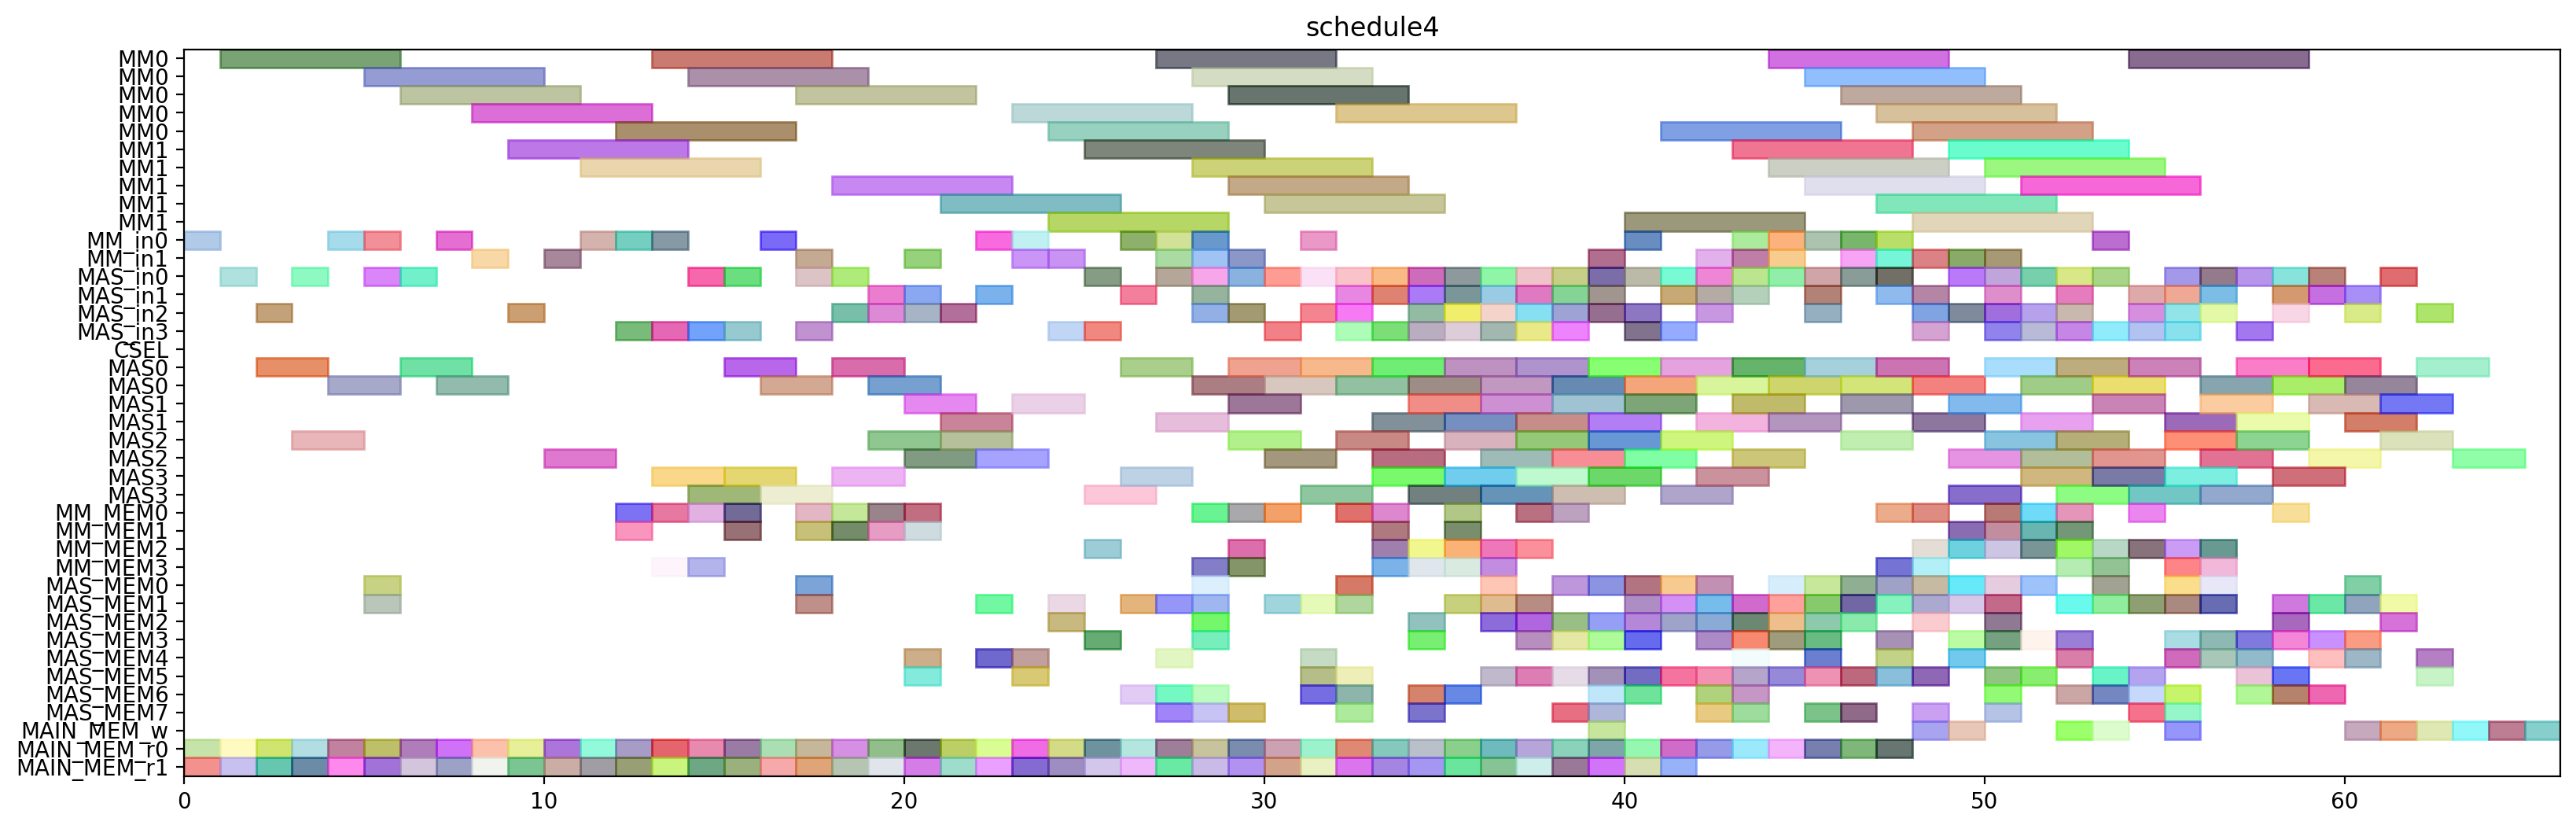

Here is the Python script that generated this plot:
from pyschedule import Scenario, solvers, plotters, alt


def solve():
	horizon = 179
	S = Scenario("schedule4", horizon=horizon)

	# resource
	MM = S.Resources('MM', num=2, size=5)
	MM_in = S.Resources('MM_in', num=2)
	MAS_in = S.Resources('MAS_in', num=4)
	CSEL = S.Resource('CSEL')
	MAS = S.Resources('MAS', num=4, size=2, periods=range(1, horizon))
	MM_MEM = S.Resources('MM_MEM', num=4)
	MAS_MEM = S.Resources('MAS_MEM', num=8)
	MAIN_MEM_w = S.Resource('MAIN_MEM_w', size=1)
	MAIN_MEM_r = S.Resources('MAIN_MEM_r', num=2)

	# result of previous scheduling
	t4_t8_t0_in = S.Task('t4_t8_t0_in', length=1, delay_cost=1)
	S += t4_t8_t0_in >= 0
	t4_t8_t0_in += MM_in[0]

	t4_t8_t0_mem0 = S.Task('t4_t8_t0_mem0', length=1, delay_cost=1)
	S += t4_t8_t0_mem0 >= 0
	t4_t8_t0_mem0 += MAIN_MEM_r[0]

	t4_t8_t0_mem1 = S.Task('t4_t8_t0_mem1', length=1, delay_cost=1)
	S += t4_t8_t0_mem1 >= 0
	t4_t8_t0_mem1 += MAIN_MEM_r[1]

	t4_t50_in = S.Task('t4_t50_in', length=1, delay_cost=1)
	S += t4_t50_in >= 1
	t4_t50_in += MAS_in[0]

	t4_t50_mem0 = S.Task('t4_t50_mem0', length=1, delay_cost=1)
	S += t4_t50_mem0 >= 1
	t4_t50_mem0 += MAIN_MEM_r[0]

	t4_t50_mem1 = S.Task('t4_t50_mem1', length=1, delay_cost=1)
	S += t4_t50_mem1 >= 1
	t4_t50_mem1 += MAIN_MEM_r[1]

	t4_t8_t0 = S.Task('t4_t8_t0', length=5, delay_cost=1)
	S += t4_t8_t0 >= 1
	t4_t8_t0 += MM[0]

	t4_t2_t2_in = S.Task('t4_t2_t2_in', length=1, delay_cost=1)
	S += t4_t2_t2_in >= 2
	t4_t2_t2_in += MAS_in[2]

	t4_t2_t2_mem0 = S.Task('t4_t2_t2_mem0', length=1, delay_cost=1)
	S += t4_t2_t2_mem0 >= 2
	t4_t2_t2_mem0 += MAIN_MEM_r[0]

	t4_t2_t2_mem1 = S.Task('t4_t2_t2_mem1', length=1, delay_cost=1)
	S += t4_t2_t2_mem1 >= 2
	t4_t2_t2_mem1 += MAIN_MEM_r[1]

	t4_t50 = S.Task('t4_t50', length=2, delay_cost=1)
	S += t4_t50 >= 2
	t4_t50 += MAS[0]

	t4_t2_t2 = S.Task('t4_t2_t2', length=2, delay_cost=1)
	S += t4_t2_t2 >= 3
	t4_t2_t2 += MAS[2]

	t4_t51_in = S.Task('t4_t51_in', length=1, delay_cost=1)
	S += t4_t51_in >= 3
	t4_t51_in += MAS_in[0]

	t4_t51_mem0 = S.Task('t4_t51_mem0', length=1, delay_cost=1)
	S += t4_t51_mem0 >= 3
	t4_t51_mem0 += MAIN_MEM_r[0]

	t4_t51_mem1 = S.Task('t4_t51_mem1', length=1, delay_cost=1)
	S += t4_t51_mem1 >= 3
	t4_t51_mem1 += MAIN_MEM_r[1]

	t0_t0_in = S.Task('t0_t0_in', length=1, delay_cost=1)
	S += t0_t0_in >= 4
	t0_t0_in += MM_in[0]

	t0_t0_mem0 = S.Task('t0_t0_mem0', length=1, delay_cost=1)
	S += t0_t0_mem0 >= 4
	t0_t0_mem0 += MAIN_MEM_r[0]

	t0_t0_mem1 = S.Task('t0_t0_mem1', length=1, delay_cost=1)
	S += t0_t0_mem1 >= 4
	t0_t0_mem1 += MAIN_MEM_r[1]

	t4_t51 = S.Task('t4_t51', length=2, delay_cost=1)
	S += t4_t51 >= 4
	t4_t51 += MAS[0]

	t0_t0 = S.Task('t0_t0', length=5, delay_cost=1)
	S += t0_t0 >= 5
	t0_t0 += MM[0]

	t4_t0_t0_in = S.Task('t4_t0_t0_in', length=1, delay_cost=1)
	S += t4_t0_t0_in >= 5
	t4_t0_t0_in += MM_in[0]

	t4_t0_t0_mem0 = S.Task('t4_t0_t0_mem0', length=1, delay_cost=1)
	S += t4_t0_t0_mem0 >= 5
	t4_t0_t0_mem0 += MAIN_MEM_r[0]

	t4_t0_t0_mem1 = S.Task('t4_t0_t0_mem1', length=1, delay_cost=1)
	S += t4_t0_t0_mem1 >= 5
	t4_t0_t0_mem1 += MAIN_MEM_r[1]

	t4_t6_t3_in = S.Task('t4_t6_t3_in', length=1, delay_cost=1)
	S += t4_t6_t3_in >= 5
	t4_t6_t3_in += MAS_in[0]

	t4_t6_t3_mem0 = S.Task('t4_t6_t3_mem0', length=1, delay_cost=1)
	S += t4_t6_t3_mem0 >= 5
	t4_t6_t3_mem0 += MAS_MEM[0]

	t4_t6_t3_mem1 = S.Task('t4_t6_t3_mem1', length=1, delay_cost=1)
	S += t4_t6_t3_mem1 >= 5
	t4_t6_t3_mem1 += MAS_MEM[1]

	t2_t2_in = S.Task('t2_t2_in', length=1, delay_cost=1)
	S += t2_t2_in >= 6
	t2_t2_in += MAS_in[0]

	t2_t2_mem0 = S.Task('t2_t2_mem0', length=1, delay_cost=1)
	S += t2_t2_mem0 >= 6
	t2_t2_mem0 += MAIN_MEM_r[0]

	t2_t2_mem1 = S.Task('t2_t2_mem1', length=1, delay_cost=1)
	S += t2_t2_mem1 >= 6
	t2_t2_mem1 += MAIN_MEM_r[1]

	t4_t0_t0 = S.Task('t4_t0_t0', length=5, delay_cost=1)
	S += t4_t0_t0 >= 6
	t4_t0_t0 += MM[0]

	t4_t6_t3 = S.Task('t4_t6_t3', length=2, delay_cost=1)
	S += t4_t6_t3 >= 6
	t4_t6_t3 += MAS[0]

	t2_t2 = S.Task('t2_t2', length=2, delay_cost=1)
	S += t2_t2 >= 7
	t2_t2 += MAS[0]

	t4_t8_t1_in = S.Task('t4_t8_t1_in', length=1, delay_cost=1)
	S += t4_t8_t1_in >= 7
	t4_t8_t1_in += MM_in[0]

	t4_t8_t1_mem0 = S.Task('t4_t8_t1_mem0', length=1, delay_cost=1)
	S += t4_t8_t1_mem0 >= 7
	t4_t8_t1_mem0 += MAIN_MEM_r[0]

	t4_t8_t1_mem1 = S.Task('t4_t8_t1_mem1', length=1, delay_cost=1)
	S += t4_t8_t1_mem1 >= 7
	t4_t8_t1_mem1 += MAIN_MEM_r[1]

	t4_t0_t1_in = S.Task('t4_t0_t1_in', length=1, delay_cost=1)
	S += t4_t0_t1_in >= 8
	t4_t0_t1_in += MM_in[1]

	t4_t0_t1_mem0 = S.Task('t4_t0_t1_mem0', length=1, delay_cost=1)
	S += t4_t0_t1_mem0 >= 8
	t4_t0_t1_mem0 += MAIN_MEM_r[0]

	t4_t0_t1_mem1 = S.Task('t4_t0_t1_mem1', length=1, delay_cost=1)
	S += t4_t0_t1_mem1 >= 8
	t4_t0_t1_mem1 += MAIN_MEM_r[1]

	t4_t8_t1 = S.Task('t4_t8_t1', length=5, delay_cost=1)
	S += t4_t8_t1 >= 8
	t4_t8_t1 += MM[0]

	t0_t2_in = S.Task('t0_t2_in', length=1, delay_cost=1)
	S += t0_t2_in >= 9
	t0_t2_in += MAS_in[2]

	t0_t2_mem0 = S.Task('t0_t2_mem0', length=1, delay_cost=1)
	S += t0_t2_mem0 >= 9
	t0_t2_mem0 += MAIN_MEM_r[0]

	t0_t2_mem1 = S.Task('t0_t2_mem1', length=1, delay_cost=1)
	S += t0_t2_mem1 >= 9
	t0_t2_mem1 += MAIN_MEM_r[1]

	t4_t0_t1 = S.Task('t4_t0_t1', length=5, delay_cost=1)
	S += t4_t0_t1 >= 9
	t4_t0_t1 += MM[1]

	t0_t2 = S.Task('t0_t2', length=2, delay_cost=1)
	S += t0_t2 >= 10
	t0_t2 += MAS[2]

	t2_t1_in = S.Task('t2_t1_in', length=1, delay_cost=1)
	S += t2_t1_in >= 10
	t2_t1_in += MM_in[1]

	t2_t1_mem0 = S.Task('t2_t1_mem0', length=1, delay_cost=1)
	S += t2_t1_mem0 >= 10
	t2_t1_mem0 += MAIN_MEM_r[0]

	t2_t1_mem1 = S.Task('t2_t1_mem1', length=1, delay_cost=1)
	S += t2_t1_mem1 >= 10
	t2_t1_mem1 += MAIN_MEM_r[1]

	t2_t1 = S.Task('t2_t1', length=5, delay_cost=1)
	S += t2_t1 >= 11
	t2_t1 += MM[1]

	t4_t2_t1_in = S.Task('t4_t2_t1_in', length=1, delay_cost=1)
	S += t4_t2_t1_in >= 11
	t4_t2_t1_in += MM_in[0]

	t4_t2_t1_mem0 = S.Task('t4_t2_t1_mem0', length=1, delay_cost=1)
	S += t4_t2_t1_mem0 >= 11
	t4_t2_t1_mem0 += MAIN_MEM_r[0]

	t4_t2_t1_mem1 = S.Task('t4_t2_t1_mem1', length=1, delay_cost=1)
	S += t4_t2_t1_mem1 >= 11
	t4_t2_t1_mem1 += MAIN_MEM_r[1]

	t0_t1_in = S.Task('t0_t1_in', length=1, delay_cost=1)
	S += t0_t1_in >= 12
	t0_t1_in += MM_in[0]

	t0_t1_mem0 = S.Task('t0_t1_mem0', length=1, delay_cost=1)
	S += t0_t1_mem0 >= 12
	t0_t1_mem0 += MAIN_MEM_r[0]

	t0_t1_mem1 = S.Task('t0_t1_mem1', length=1, delay_cost=1)
	S += t0_t1_mem1 >= 12
	t0_t1_mem1 += MAIN_MEM_r[1]

	t4_t2_t1 = S.Task('t4_t2_t1', length=5, delay_cost=1)
	S += t4_t2_t1 >= 12
	t4_t2_t1 += MM[0]

	t4_t80_in = S.Task('t4_t80_in', length=1, delay_cost=1)
	S += t4_t80_in >= 12
	t4_t80_in += MAS_in[3]

	t4_t80_mem0 = S.Task('t4_t80_mem0', length=1, delay_cost=1)
	S += t4_t80_mem0 >= 12
	t4_t80_mem0 += MM_MEM[0]

	t4_t80_mem1 = S.Task('t4_t80_mem1', length=1, delay_cost=1)
	S += t4_t80_mem1 >= 12
	t4_t80_mem1 += MM_MEM[1]

	t0_t1 = S.Task('t0_t1', length=5, delay_cost=1)
	S += t0_t1 >= 13
	t0_t1 += MM[0]

	t4_t00_in = S.Task('t4_t00_in', length=1, delay_cost=1)
	S += t4_t00_in >= 13
	t4_t00_in += MAS_in[3]

	t4_t00_mem0 = S.Task('t4_t00_mem0', length=1, delay_cost=1)
	S += t4_t00_mem0 >= 13
	t4_t00_mem0 += MM_MEM[0]

	t4_t00_mem1 = S.Task('t4_t00_mem1', length=1, delay_cost=1)
	S += t4_t00_mem1 >= 13
	t4_t00_mem1 += MM_MEM[3]

	t4_t2_t0_in = S.Task('t4_t2_t0_in', length=1, delay_cost=1)
	S += t4_t2_t0_in >= 13
	t4_t2_t0_in += MM_in[0]

	t4_t2_t0_mem0 = S.Task('t4_t2_t0_mem0', length=1, delay_cost=1)
	S += t4_t2_t0_mem0 >= 13
	t4_t2_t0_mem0 += MAIN_MEM_r[0]

	t4_t2_t0_mem1 = S.Task('t4_t2_t0_mem1', length=1, delay_cost=1)
	S += t4_t2_t0_mem1 >= 13
	t4_t2_t0_mem1 += MAIN_MEM_r[1]

	t4_t80 = S.Task('t4_t80', length=2, delay_cost=1)
	S += t4_t80 >= 13
	t4_t80 += MAS[3]

	t1_t3_in = S.Task('t1_t3_in', length=1, delay_cost=1)
	S += t1_t3_in >= 14
	t1_t3_in += MAS_in[0]

	t1_t3_mem0 = S.Task('t1_t3_mem0', length=1, delay_cost=1)
	S += t1_t3_mem0 >= 14
	t1_t3_mem0 += MAIN_MEM_r[0]

	t1_t3_mem1 = S.Task('t1_t3_mem1', length=1, delay_cost=1)
	S += t1_t3_mem1 >= 14
	t1_t3_mem1 += MAIN_MEM_r[1]

	t4_t00 = S.Task('t4_t00', length=2, delay_cost=1)
	S += t4_t00 >= 14
	t4_t00 += MAS[3]

	t4_t0_t5_in = S.Task('t4_t0_t5_in', length=1, delay_cost=1)
	S += t4_t0_t5_in >= 14
	t4_t0_t5_in += MAS_in[3]

	t4_t0_t5_mem0 = S.Task('t4_t0_t5_mem0', length=1, delay_cost=1)
	S += t4_t0_t5_mem0 >= 14
	t4_t0_t5_mem0 += MM_MEM[0]

	t4_t0_t5_mem1 = S.Task('t4_t0_t5_mem1', length=1, delay_cost=1)
	S += t4_t0_t5_mem1 >= 14
	t4_t0_t5_mem1 += MM_MEM[3]

	t4_t2_t0 = S.Task('t4_t2_t0', length=5, delay_cost=1)
	S += t4_t2_t0 >= 14
	t4_t2_t0 += MM[0]

	t1_t3 = S.Task('t1_t3', length=2, delay_cost=1)
	S += t1_t3 >= 15
	t1_t3 += MAS[0]

	t2_t3_in = S.Task('t2_t3_in', length=1, delay_cost=1)
	S += t2_t3_in >= 15
	t2_t3_in += MAS_in[0]

	t2_t3_mem0 = S.Task('t2_t3_mem0', length=1, delay_cost=1)
	S += t2_t3_mem0 >= 15
	t2_t3_mem0 += MAIN_MEM_r[0]

	t2_t3_mem1 = S.Task('t2_t3_mem1', length=1, delay_cost=1)
	S += t2_t3_mem1 >= 15
	t2_t3_mem1 += MAIN_MEM_r[1]

	t4_t0_t5 = S.Task('t4_t0_t5', length=2, delay_cost=1)
	S += t4_t0_t5 >= 15
	t4_t0_t5 += MAS[3]

	t4_t8_t5_in = S.Task('t4_t8_t5_in', length=1, delay_cost=1)
	S += t4_t8_t5_in >= 15
	t4_t8_t5_in += MAS_in[3]

	t4_t8_t5_mem0 = S.Task('t4_t8_t5_mem0', length=1, delay_cost=1)
	S += t4_t8_t5_mem0 >= 15
	t4_t8_t5_mem0 += MM_MEM[0]

	t4_t8_t5_mem1 = S.Task('t4_t8_t5_mem1', length=1, delay_cost=1)
	S += t4_t8_t5_mem1 >= 15
	t4_t8_t5_mem1 += MM_MEM[1]

	t2_t3 = S.Task('t2_t3', length=2, delay_cost=1)
	S += t2_t3 >= 16
	t2_t3 += MAS[0]

	t4_t1_t0_in = S.Task('t4_t1_t0_in', length=1, delay_cost=1)
	S += t4_t1_t0_in >= 16
	t4_t1_t0_in += MM_in[0]

	t4_t1_t0_mem0 = S.Task('t4_t1_t0_mem0', length=1, delay_cost=1)
	S += t4_t1_t0_mem0 >= 16
	t4_t1_t0_mem0 += MAIN_MEM_r[0]

	t4_t1_t0_mem1 = S.Task('t4_t1_t0_mem1', length=1, delay_cost=1)
	S += t4_t1_t0_mem1 >= 16
	t4_t1_t0_mem1 += MAIN_MEM_r[1]

	t4_t8_t5 = S.Task('t4_t8_t5', length=2, delay_cost=1)
	S += t4_t8_t5 >= 16
	t4_t8_t5 += MAS[3]

	t00_in = S.Task('t00_in', length=1, delay_cost=1)
	S += t00_in >= 17
	t00_in += MAS_in[3]

	t00_mem0 = S.Task('t00_mem0', length=1, delay_cost=1)
	S += t00_mem0 >= 17
	t00_mem0 += MM_MEM[0]

	t00_mem1 = S.Task('t00_mem1', length=1, delay_cost=1)
	S += t00_mem1 >= 17
	t00_mem1 += MM_MEM[1]

	t2_t4_in = S.Task('t2_t4_in', length=1, delay_cost=1)
	S += t2_t4_in >= 17
	t2_t4_in += MM_in[1]

	t2_t4_mem0 = S.Task('t2_t4_mem0', length=1, delay_cost=1)
	S += t2_t4_mem0 >= 17
	t2_t4_mem0 += MAS_MEM[0]

	t2_t4_mem1 = S.Task('t2_t4_mem1', length=1, delay_cost=1)
	S += t2_t4_mem1 >= 17
	t2_t4_mem1 += MAS_MEM[1]

	t4_t0_t3_in = S.Task('t4_t0_t3_in', length=1, delay_cost=1)
	S += t4_t0_t3_in >= 17
	t4_t0_t3_in += MAS_in[0]

	t4_t0_t3_mem0 = S.Task('t4_t0_t3_mem0', length=1, delay_cost=1)
	S += t4_t0_t3_mem0 >= 17
	t4_t0_t3_mem0 += MAIN_MEM_r[0]

	t4_t0_t3_mem1 = S.Task('t4_t0_t3_mem1', length=1, delay_cost=1)
	S += t4_t0_t3_mem1 >= 17
	t4_t0_t3_mem1 += MAIN_MEM_r[1]

	t4_t1_t0 = S.Task('t4_t1_t0', length=5, delay_cost=1)
	S += t4_t1_t0 >= 17
	t4_t1_t0 += MM[0]

	t00 = S.Task('t00', length=2, delay_cost=1)
	S += t00 >= 18
	t00 += MAS[3]

	t0_t3_in = S.Task('t0_t3_in', length=1, delay_cost=1)
	S += t0_t3_in >= 18
	t0_t3_in += MAS_in[2]

	t0_t3_mem0 = S.Task('t0_t3_mem0', length=1, delay_cost=1)
	S += t0_t3_mem0 >= 18
	t0_t3_mem0 += MAIN_MEM_r[0]

	t0_t3_mem1 = S.Task('t0_t3_mem1', length=1, delay_cost=1)
	S += t0_t3_mem1 >= 18
	t0_t3_mem1 += MAIN_MEM_r[1]

	t2_t4 = S.Task('t2_t4', length=5, delay_cost=1)
	S += t2_t4 >= 18
	t2_t4 += MM[1]

	t4_t0_t3 = S.Task('t4_t0_t3', length=2, delay_cost=1)
	S += t4_t0_t3 >= 18
	t4_t0_t3 += MAS[0]

	t4_t2_t5_in = S.Task('t4_t2_t5_in', length=1, delay_cost=1)
	S += t4_t2_t5_in >= 18
	t4_t2_t5_in += MAS_in[0]

	t4_t2_t5_mem0 = S.Task('t4_t2_t5_mem0', length=1, delay_cost=1)
	S += t4_t2_t5_mem0 >= 18
	t4_t2_t5_mem0 += MM_MEM[0]

	t4_t2_t5_mem1 = S.Task('t4_t2_t5_mem1', length=1, delay_cost=1)
	S += t4_t2_t5_mem1 >= 18
	t4_t2_t5_mem1 += MM_MEM[1]

	t0_t3 = S.Task('t0_t3', length=2, delay_cost=1)
	S += t0_t3 >= 19
	t0_t3 += MAS[2]

	t0_t5_in = S.Task('t0_t5_in', length=1, delay_cost=1)
	S += t0_t5_in >= 19
	t0_t5_in += MAS_in[1]

	t0_t5_mem0 = S.Task('t0_t5_mem0', length=1, delay_cost=1)
	S += t0_t5_mem0 >= 19
	t0_t5_mem0 += MM_MEM[0]

	t0_t5_mem1 = S.Task('t0_t5_mem1', length=1, delay_cost=1)
	S += t0_t5_mem1 >= 19
	t0_t5_mem1 += MM_MEM[1]

	t4_t1_t3_in = S.Task('t4_t1_t3_in', length=1, delay_cost=1)
	S += t4_t1_t3_in >= 19
	t4_t1_t3_in += MAS_in[2]

	t4_t1_t3_mem0 = S.Task('t4_t1_t3_mem0', length=1, delay_cost=1)
	S += t4_t1_t3_mem0 >= 19
	t4_t1_t3_mem0 += MAIN_MEM_r[0]

	t4_t1_t3_mem1 = S.Task('t4_t1_t3_mem1', length=1, delay_cost=1)
	S += t4_t1_t3_mem1 >= 19
	t4_t1_t3_mem1 += MAIN_MEM_r[1]

	t4_t2_t5 = S.Task('t4_t2_t5', length=2, delay_cost=1)
	S += t4_t2_t5 >= 19
	t4_t2_t5 += MAS[0]

	t0_t4_in = S.Task('t0_t4_in', length=1, delay_cost=1)
	S += t0_t4_in >= 20
	t0_t4_in += MM_in[1]

	t0_t4_mem0 = S.Task('t0_t4_mem0', length=1, delay_cost=1)
	S += t0_t4_mem0 >= 20
	t0_t4_mem0 += MAS_MEM[4]

	t0_t4_mem1 = S.Task('t0_t4_mem1', length=1, delay_cost=1)
	S += t0_t4_mem1 >= 20
	t0_t4_mem1 += MAS_MEM[5]

	t0_t5 = S.Task('t0_t5', length=2, delay_cost=1)
	S += t0_t5 >= 20
	t0_t5 += MAS[1]

	t1_t2_in = S.Task('t1_t2_in', length=1, delay_cost=1)
	S += t1_t2_in >= 20
	t1_t2_in += MAS_in[2]

	t1_t2_mem0 = S.Task('t1_t2_mem0', length=1, delay_cost=1)
	S += t1_t2_mem0 >= 20
	t1_t2_mem0 += MAIN_MEM_r[0]

	t1_t2_mem1 = S.Task('t1_t2_mem1', length=1, delay_cost=1)
	S += t1_t2_mem1 >= 20
	t1_t2_mem1 += MAIN_MEM_r[1]

	t4_t1_t3 = S.Task('t4_t1_t3', length=2, delay_cost=1)
	S += t4_t1_t3 >= 20
	t4_t1_t3 += MAS[2]

	t4_t20_in = S.Task('t4_t20_in', length=1, delay_cost=1)
	S += t4_t20_in >= 20
	t4_t20_in += MAS_in[1]

	t4_t20_mem0 = S.Task('t4_t20_mem0', length=1, delay_cost=1)
	S += t4_t20_mem0 >= 20
	t4_t20_mem0 += MM_MEM[0]

	t4_t20_mem1 = S.Task('t4_t20_mem1', length=1, delay_cost=1)
	S += t4_t20_mem1 >= 20
	t4_t20_mem1 += MM_MEM[1]

	t0_t4 = S.Task('t0_t4', length=5, delay_cost=1)
	S += t0_t4 >= 21
	t0_t4 += MM[1]

	t1_t2 = S.Task('t1_t2', length=2, delay_cost=1)
	S += t1_t2 >= 21
	t1_t2 += MAS[2]

	t4_t1_t2_in = S.Task('t4_t1_t2_in', length=1, delay_cost=1)
	S += t4_t1_t2_in >= 21
	t4_t1_t2_in += MAS_in[2]

	t4_t1_t2_mem0 = S.Task('t4_t1_t2_mem0', length=1, delay_cost=1)
	S += t4_t1_t2_mem0 >= 21
	t4_t1_t2_mem0 += MAIN_MEM_r[0]

	t4_t1_t2_mem1 = S.Task('t4_t1_t2_mem1', length=1, delay_cost=1)
	S += t4_t1_t2_mem1 >= 21
	t4_t1_t2_mem1 += MAIN_MEM_r[1]

	t4_t20 = S.Task('t4_t20', length=2, delay_cost=1)
	S += t4_t20 >= 21
	t4_t20 += MAS[1]

	t1_t4_in = S.Task('t1_t4_in', length=1, delay_cost=1)
	S += t1_t4_in >= 22
	t1_t4_in += MM_in[0]

	t1_t4_mem0 = S.Task('t1_t4_mem0', length=1, delay_cost=1)
	S += t1_t4_mem0 >= 22
	t1_t4_mem0 += MAS_MEM[4]

	t1_t4_mem1 = S.Task('t1_t4_mem1', length=1, delay_cost=1)
	S += t1_t4_mem1 >= 22
	t1_t4_mem1 += MAS_MEM[1]

	t4_t0_t2_in = S.Task('t4_t0_t2_in', length=1, delay_cost=1)
	S += t4_t0_t2_in >= 22
	t4_t0_t2_in += MAS_in[1]

	t4_t0_t2_mem0 = S.Task('t4_t0_t2_mem0', length=1, delay_cost=1)
	S += t4_t0_t2_mem0 >= 22
	t4_t0_t2_mem0 += MAIN_MEM_r[0]

	t4_t0_t2_mem1 = S.Task('t4_t0_t2_mem1', length=1, delay_cost=1)
	S += t4_t0_t2_mem1 >= 22
	t4_t0_t2_mem1 += MAIN_MEM_r[1]

	t4_t1_t2 = S.Task('t4_t1_t2', length=2, delay_cost=1)
	S += t4_t1_t2 >= 22
	t4_t1_t2 += MAS[2]

	t1_t4 = S.Task('t1_t4', length=5, delay_cost=1)
	S += t1_t4 >= 23
	t1_t4 += MM[0]

	t4_t0_t2 = S.Task('t4_t0_t2', length=2, delay_cost=1)
	S += t4_t0_t2 >= 23
	t4_t0_t2 += MAS[1]

	t4_t1_t1_in = S.Task('t4_t1_t1_in', length=1, delay_cost=1)
	S += t4_t1_t1_in >= 23
	t4_t1_t1_in += MM_in[1]

	t4_t1_t1_mem0 = S.Task('t4_t1_t1_mem0', length=1, delay_cost=1)
	S += t4_t1_t1_mem0 >= 23
	t4_t1_t1_mem0 += MAIN_MEM_r[0]

	t4_t1_t1_mem1 = S.Task('t4_t1_t1_mem1', length=1, delay_cost=1)
	S += t4_t1_t1_mem1 >= 23
	t4_t1_t1_mem1 += MAIN_MEM_r[1]

	t4_t1_t4_in = S.Task('t4_t1_t4_in', length=1, delay_cost=1)
	S += t4_t1_t4_in >= 23
	t4_t1_t4_in += MM_in[0]

	t4_t1_t4_mem0 = S.Task('t4_t1_t4_mem0', length=1, delay_cost=1)
	S += t4_t1_t4_mem0 >= 23
	t4_t1_t4_mem0 += MAS_MEM[4]

	t4_t1_t4_mem1 = S.Task('t4_t1_t4_mem1', length=1, delay_cost=1)
	S += t4_t1_t4_mem1 >= 23
	t4_t1_t4_mem1 += MAS_MEM[5]

	t4_t0_t4_in = S.Task('t4_t0_t4_in', length=1, delay_cost=1)
	S += t4_t0_t4_in >= 24
	t4_t0_t4_in += MM_in[1]

	t4_t0_t4_mem0 = S.Task('t4_t0_t4_mem0', length=1, delay_cost=1)
	S += t4_t0_t4_mem0 >= 24
	t4_t0_t4_mem0 += MAS_MEM[2]

	t4_t0_t4_mem1 = S.Task('t4_t0_t4_mem1', length=1, delay_cost=1)
	S += t4_t0_t4_mem1 >= 24
	t4_t0_t4_mem1 += MAS_MEM[1]

	t4_t1_t1 = S.Task('t4_t1_t1', length=5, delay_cost=1)
	S += t4_t1_t1 >= 24
	t4_t1_t1 += MM[1]

	t4_t1_t4 = S.Task('t4_t1_t4', length=5, delay_cost=1)
	S += t4_t1_t4 >= 24
	t4_t1_t4 += MM[0]

	t4_t40_in = S.Task('t4_t40_in', length=1, delay_cost=1)
	S += t4_t40_in >= 24
	t4_t40_in += MAS_in[3]

	t4_t40_mem0 = S.Task('t4_t40_mem0', length=1, delay_cost=1)
	S += t4_t40_mem0 >= 24
	t4_t40_mem0 += MAIN_MEM_r[0]

	t4_t40_mem1 = S.Task('t4_t40_mem1', length=1, delay_cost=1)
	S += t4_t40_mem1 >= 24
	t4_t40_mem1 += MAIN_MEM_r[1]

	t01_in = S.Task('t01_in', length=1, delay_cost=1)
	S += t01_in >= 25
	t01_in += MAS_in[0]

	t01_mem0 = S.Task('t01_mem0', length=1, delay_cost=1)
	S += t01_mem0 >= 25
	t01_mem0 += MM_MEM[2]

	t01_mem1 = S.Task('t01_mem1', length=1, delay_cost=1)
	S += t01_mem1 >= 25
	t01_mem1 += MAS_MEM[3]

	t4_t0_t4 = S.Task('t4_t0_t4', length=5, delay_cost=1)
	S += t4_t0_t4 >= 25
	t4_t0_t4 += MM[1]

	t4_t2_t3_in = S.Task('t4_t2_t3_in', length=1, delay_cost=1)
	S += t4_t2_t3_in >= 25
	t4_t2_t3_in += MAS_in[3]

	t4_t2_t3_mem0 = S.Task('t4_t2_t3_mem0', length=1, delay_cost=1)
	S += t4_t2_t3_mem0 >= 25
	t4_t2_t3_mem0 += MAIN_MEM_r[0]

	t4_t2_t3_mem1 = S.Task('t4_t2_t3_mem1', length=1, delay_cost=1)
	S += t4_t2_t3_mem1 >= 25
	t4_t2_t3_mem1 += MAIN_MEM_r[1]

	t4_t40 = S.Task('t4_t40', length=2, delay_cost=1)
	S += t4_t40 >= 25
	t4_t40 += MAS[3]

	t01 = S.Task('t01', length=2, delay_cost=1)
	S += t01 >= 26
	t01 += MAS[0]

	t4_t2_t3 = S.Task('t4_t2_t3', length=2, delay_cost=1)
	S += t4_t2_t3 >= 26
	t4_t2_t3 += MAS[3]

	t4_t41_in = S.Task('t4_t41_in', length=1, delay_cost=1)
	S += t4_t41_in >= 26
	t4_t41_in += MAS_in[1]

	t4_t41_mem0 = S.Task('t4_t41_mem0', length=1, delay_cost=1)
	S += t4_t41_mem0 >= 26
	t4_t41_mem0 += MAIN_MEM_r[0]

	t4_t41_mem1 = S.Task('t4_t41_mem1', length=1, delay_cost=1)
	S += t4_t41_mem1 >= 26
	t4_t41_mem1 += MAIN_MEM_r[1]

	t4_t6_t0_in = S.Task('t4_t6_t0_in', length=1, delay_cost=1)
	S += t4_t6_t0_in >= 26
	t4_t6_t0_in += MM_in[0]

	t4_t6_t0_mem0 = S.Task('t4_t6_t0_mem0', length=1, delay_cost=1)
	S += t4_t6_t0_mem0 >= 26
	t4_t6_t0_mem0 += MAS_MEM[6]

	t4_t6_t0_mem1 = S.Task('t4_t6_t0_mem1', length=1, delay_cost=1)
	S += t4_t6_t0_mem1 >= 26
	t4_t6_t0_mem1 += MAS_MEM[1]

	t1_t1_in = S.Task('t1_t1_in', length=1, delay_cost=1)
	S += t1_t1_in >= 27
	t1_t1_in += MM_in[1]

	t1_t1_mem0 = S.Task('t1_t1_mem0', length=1, delay_cost=1)
	S += t1_t1_mem0 >= 27
	t1_t1_mem0 += MAIN_MEM_r[0]

	t1_t1_mem1 = S.Task('t1_t1_mem1', length=1, delay_cost=1)
	S += t1_t1_mem1 >= 27
	t1_t1_mem1 += MAIN_MEM_r[1]

	t30_in = S.Task('t30_in', length=1, delay_cost=1)
	S += t30_in >= 27
	t30_in += MAS_in[0]

	t30_mem0 = S.Task('t30_mem0', length=1, delay_cost=1)
	S += t30_mem0 >= 27
	t30_mem0 += MAS_MEM[6]

	t30_mem1 = S.Task('t30_mem1', length=1, delay_cost=1)
	S += t30_mem1 >= 27
	t30_mem1 += MAS_MEM[1]

	t4_t2_t4_in = S.Task('t4_t2_t4_in', length=1, delay_cost=1)
	S += t4_t2_t4_in >= 27
	t4_t2_t4_in += MM_in[0]

	t4_t2_t4_mem0 = S.Task('t4_t2_t4_mem0', length=1, delay_cost=1)
	S += t4_t2_t4_mem0 >= 27
	t4_t2_t4_mem0 += MAS_MEM[4]

	t4_t2_t4_mem1 = S.Task('t4_t2_t4_mem1', length=1, delay_cost=1)
	S += t4_t2_t4_mem1 >= 27
	t4_t2_t4_mem1 += MAS_MEM[7]

	t4_t41 = S.Task('t4_t41', length=2, delay_cost=1)
	S += t4_t41 >= 27
	t4_t41 += MAS[1]

	t4_t6_t0 = S.Task('t4_t6_t0', length=5, delay_cost=1)
	S += t4_t6_t0 >= 27
	t4_t6_t0 += MM[0]

	t1_t0_in = S.Task('t1_t0_in', length=1, delay_cost=1)
	S += t1_t0_in >= 28
	t1_t0_in += MM_in[1]

	t1_t0_mem0 = S.Task('t1_t0_mem0', length=1, delay_cost=1)
	S += t1_t0_mem0 >= 28
	t1_t0_mem0 += MAIN_MEM_r[0]

	t1_t0_mem1 = S.Task('t1_t0_mem1', length=1, delay_cost=1)
	S += t1_t0_mem1 >= 28
	t1_t0_mem1 += MAIN_MEM_r[1]

	t1_t1 = S.Task('t1_t1', length=5, delay_cost=1)
	S += t1_t1 >= 28
	t1_t1 += MM[1]

	t30 = S.Task('t30', length=2, delay_cost=1)
	S += t30 >= 28
	t30 += MAS[0]

	t31_in = S.Task('t31_in', length=1, delay_cost=1)
	S += t31_in >= 28
	t31_in += MAS_in[1]

	t31_mem0 = S.Task('t31_mem0', length=1, delay_cost=1)
	S += t31_mem0 >= 28
	t31_mem0 += MAS_MEM[0]

	t31_mem1 = S.Task('t31_mem1', length=1, delay_cost=1)
	S += t31_mem1 >= 28
	t31_mem1 += MAS_MEM[7]

	t4_t1_t5_in = S.Task('t4_t1_t5_in', length=1, delay_cost=1)
	S += t4_t1_t5_in >= 28
	t4_t1_t5_in += MAS_in[0]

	t4_t1_t5_mem0 = S.Task('t4_t1_t5_mem0', length=1, delay_cost=1)
	S += t4_t1_t5_mem0 >= 28
	t4_t1_t5_mem0 += MM_MEM[0]

	t4_t1_t5_mem1 = S.Task('t4_t1_t5_mem1', length=1, delay_cost=1)
	S += t4_t1_t5_mem1 >= 28
	t4_t1_t5_mem1 += MM_MEM[3]

	t4_t2_t4 = S.Task('t4_t2_t4', length=5, delay_cost=1)
	S += t4_t2_t4 >= 28
	t4_t2_t4 += MM[0]

	t4_t6_t1_in = S.Task('t4_t6_t1_in', length=1, delay_cost=1)
	S += t4_t6_t1_in >= 28
	t4_t6_t1_in += MM_in[0]

	t4_t6_t1_mem0 = S.Task('t4_t6_t1_mem0', length=1, delay_cost=1)
	S += t4_t6_t1_mem0 >= 28
	t4_t6_t1_mem0 += MAS_MEM[2]

	t4_t6_t1_mem1 = S.Task('t4_t6_t1_mem1', length=1, delay_cost=1)
	S += t4_t6_t1_mem1 >= 28
	t4_t6_t1_mem1 += MAS_MEM[1]

	t4_t6_t2_in = S.Task('t4_t6_t2_in', length=1, delay_cost=1)
	S += t4_t6_t2_in >= 28
	t4_t6_t2_in += MAS_in[2]

	t4_t6_t2_mem0 = S.Task('t4_t6_t2_mem0', length=1, delay_cost=1)
	S += t4_t6_t2_mem0 >= 28
	t4_t6_t2_mem0 += MAS_MEM[6]

	t4_t6_t2_mem1 = S.Task('t4_t6_t2_mem1', length=1, delay_cost=1)
	S += t4_t6_t2_mem1 >= 28
	t4_t6_t2_mem1 += MAS_MEM[3]

	t1_t0 = S.Task('t1_t0', length=5, delay_cost=1)
	S += t1_t0 >= 29
	t1_t0 += MM[1]

	t2_t0_in = S.Task('t2_t0_in', length=1, delay_cost=1)
	S += t2_t0_in >= 29
	t2_t0_in += MM_in[1]

	t2_t0_mem0 = S.Task('t2_t0_mem0', length=1, delay_cost=1)
	S += t2_t0_mem0 >= 29
	t2_t0_mem0 += MAIN_MEM_r[0]

	t2_t0_mem1 = S.Task('t2_t0_mem1', length=1, delay_cost=1)
	S += t2_t0_mem1 >= 29
	t2_t0_mem1 += MAIN_MEM_r[1]

	t31 = S.Task('t31', length=2, delay_cost=1)
	S += t31 >= 29
	t31 += MAS[1]

	t4_t01_in = S.Task('t4_t01_in', length=1, delay_cost=1)
	S += t4_t01_in >= 29
	t4_t01_in += MAS_in[0]

	t4_t01_mem0 = S.Task('t4_t01_mem0', length=1, delay_cost=1)
	S += t4_t01_mem0 >= 29
	t4_t01_mem0 += MM_MEM[2]

	t4_t01_mem1 = S.Task('t4_t01_mem1', length=1, delay_cost=1)
	S += t4_t01_mem1 >= 29
	t4_t01_mem1 += MAS_MEM[7]

	t4_t10_in = S.Task('t4_t10_in', length=1, delay_cost=1)
	S += t4_t10_in >= 29
	t4_t10_in += MAS_in[2]

	t4_t10_mem0 = S.Task('t4_t10_mem0', length=1, delay_cost=1)
	S += t4_t10_mem0 >= 29
	t4_t10_mem0 += MM_MEM[0]

	t4_t10_mem1 = S.Task('t4_t10_mem1', length=1, delay_cost=1)
	S += t4_t10_mem1 >= 29
	t4_t10_mem1 += MM_MEM[3]

	t4_t1_t5 = S.Task('t4_t1_t5', length=2, delay_cost=1)
	S += t4_t1_t5 >= 29
	t4_t1_t5 += MAS[0]

	t4_t6_t1 = S.Task('t4_t6_t1', length=5, delay_cost=1)
	S += t4_t6_t1 >= 29
	t4_t6_t1 += MM[0]

	t4_t6_t2 = S.Task('t4_t6_t2', length=2, delay_cost=1)
	S += t4_t6_t2 >= 29
	t4_t6_t2 += MAS[2]

	t2_t0 = S.Task('t2_t0', length=5, delay_cost=1)
	S += t2_t0 >= 30
	t2_t0 += MM[1]

	t4_t01 = S.Task('t4_t01', length=2, delay_cost=1)
	S += t4_t01 >= 30
	t4_t01 += MAS[0]

	t4_t10 = S.Task('t4_t10', length=2, delay_cost=1)
	S += t4_t10 >= 30
	t4_t10 += MAS[2]

	t4_t11_in = S.Task('t4_t11_in', length=1, delay_cost=1)
	S += t4_t11_in >= 30
	t4_t11_in += MAS_in[3]

	t4_t11_mem0 = S.Task('t4_t11_mem0', length=1, delay_cost=1)
	S += t4_t11_mem0 >= 30
	t4_t11_mem0 += MM_MEM[0]

	t4_t11_mem1 = S.Task('t4_t11_mem1', length=1, delay_cost=1)
	S += t4_t11_mem1 >= 30
	t4_t11_mem1 += MAS_MEM[1]

	t71_in = S.Task('t71_in', length=1, delay_cost=1)
	S += t71_in >= 30
	t71_in += MAS_in[0]

	t71_mem0 = S.Task('t71_mem0', length=1, delay_cost=1)
	S += t71_mem0 >= 30
	t71_mem0 += MAIN_MEM_r[0]

	t71_mem1 = S.Task('t71_mem1', length=1, delay_cost=1)
	S += t71_mem1 >= 30
	t71_mem1 += MAIN_MEM_r[1]

	t100_in = S.Task('t100_in', length=1, delay_cost=1)
	S += t100_in >= 31
	t100_in += MAS_in[2]

	t100_mem0 = S.Task('t100_mem0', length=1, delay_cost=1)
	S += t100_mem0 >= 31
	t100_mem0 += MAIN_MEM_r[0]

	t100_mem1 = S.Task('t100_mem1', length=1, delay_cost=1)
	S += t100_mem1 >= 31
	t100_mem1 += MAIN_MEM_r[1]

	t4_t11 = S.Task('t4_t11', length=2, delay_cost=1)
	S += t4_t11 >= 31
	t4_t11 += MAS[3]

	t4_t6_t4_in = S.Task('t4_t6_t4_in', length=1, delay_cost=1)
	S += t4_t6_t4_in >= 31
	t4_t6_t4_in += MM_in[0]

	t4_t6_t4_mem0 = S.Task('t4_t6_t4_mem0', length=1, delay_cost=1)
	S += t4_t6_t4_mem0 >= 31
	t4_t6_t4_mem0 += MAS_MEM[4]

	t4_t6_t4_mem1 = S.Task('t4_t6_t4_mem1', length=1, delay_cost=1)
	S += t4_t6_t4_mem1 >= 31
	t4_t6_t4_mem1 += MAS_MEM[1]

	t4_t70_in = S.Task('t4_t70_in', length=1, delay_cost=1)
	S += t4_t70_in >= 31
	t4_t70_in += MAS_in[0]

	t4_t70_mem0 = S.Task('t4_t70_mem0', length=1, delay_cost=1)
	S += t4_t70_mem0 >= 31
	t4_t70_mem0 += MAS_MEM[6]

	t4_t70_mem1 = S.Task('t4_t70_mem1', length=1, delay_cost=1)
	S += t4_t70_mem1 >= 31
	t4_t70_mem1 += MAS_MEM[5]

	t71 = S.Task('t71', length=2, delay_cost=1)
	S += t71 >= 31
	t71 += MAS[0]

	t100 = S.Task('t100', length=2, delay_cost=1)
	S += t100 >= 32
	t100 += MAS[2]

	t420_in = S.Task('t420_in', length=1, delay_cost=1)
	S += t420_in >= 32
	t420_in += MAS_in[2]

	t420_mem0 = S.Task('t420_mem0', length=1, delay_cost=1)
	S += t420_mem0 >= 32
	t420_mem0 += MAS_MEM[6]

	t420_mem1 = S.Task('t420_mem1', length=1, delay_cost=1)
	S += t420_mem1 >= 32
	t420_mem1 += MAS_MEM[5]

	t4_t21_in = S.Task('t4_t21_in', length=1, delay_cost=1)
	S += t4_t21_in >= 32
	t4_t21_in += MAS_in[3]

	t4_t21_mem0 = S.Task('t4_t21_mem0', length=1, delay_cost=1)
	S += t4_t21_mem0 >= 32
	t4_t21_mem0 += MM_MEM[0]

	t4_t21_mem1 = S.Task('t4_t21_mem1', length=1, delay_cost=1)
	S += t4_t21_mem1 >= 32
	t4_t21_mem1 += MAS_MEM[1]

	t4_t6_t4 = S.Task('t4_t6_t4', length=5, delay_cost=1)
	S += t4_t6_t4 >= 32
	t4_t6_t4 += MM[0]

	t4_t70 = S.Task('t4_t70', length=2, delay_cost=1)
	S += t4_t70 >= 32
	t4_t70 += MAS[0]

	t4_t71_in = S.Task('t4_t71_in', length=1, delay_cost=1)
	S += t4_t71_in >= 32
	t4_t71_in += MAS_in[1]

	t4_t71_mem0 = S.Task('t4_t71_mem0', length=1, delay_cost=1)
	S += t4_t71_mem0 >= 32
	t4_t71_mem0 += MAS_MEM[0]

	t4_t71_mem1 = S.Task('t4_t71_mem1', length=1, delay_cost=1)
	S += t4_t71_mem1 >= 32
	t4_t71_mem1 += MAS_MEM[7]

	t4_t8_t3_in = S.Task('t4_t8_t3_in', length=1, delay_cost=1)
	S += t4_t8_t3_in >= 32
	t4_t8_t3_in += MAS_in[0]

	t4_t8_t3_mem0 = S.Task('t4_t8_t3_mem0', length=1, delay_cost=1)
	S += t4_t8_t3_mem0 >= 32
	t4_t8_t3_mem0 += MAIN_MEM_r[0]

	t4_t8_t3_mem1 = S.Task('t4_t8_t3_mem1', length=1, delay_cost=1)
	S += t4_t8_t3_mem1 >= 32
	t4_t8_t3_mem1 += MAIN_MEM_r[1]

	t10_in = S.Task('t10_in', length=1, delay_cost=1)
	S += t10_in >= 33
	t10_in += MAS_in[1]

	t10_mem0 = S.Task('t10_mem0', length=1, delay_cost=1)
	S += t10_mem0 >= 33
	t10_mem0 += MM_MEM[2]

	t10_mem1 = S.Task('t10_mem1', length=1, delay_cost=1)
	S += t10_mem1 >= 33
	t10_mem1 += MM_MEM[3]

	t420 = S.Task('t420', length=2, delay_cost=1)
	S += t420 >= 33
	t420 += MAS[2]

	t4_t21 = S.Task('t4_t21', length=2, delay_cost=1)
	S += t4_t21 >= 33
	t4_t21 += MAS[3]

	t4_t60_in = S.Task('t4_t60_in', length=1, delay_cost=1)
	S += t4_t60_in >= 33
	t4_t60_in += MAS_in[3]

	t4_t60_mem0 = S.Task('t4_t60_mem0', length=1, delay_cost=1)
	S += t4_t60_mem0 >= 33
	t4_t60_mem0 += MM_MEM[0]

	t4_t60_mem1 = S.Task('t4_t60_mem1', length=1, delay_cost=1)
	S += t4_t60_mem1 >= 33
	t4_t60_mem1 += MM_MEM[1]

	t4_t71 = S.Task('t4_t71', length=2, delay_cost=1)
	S += t4_t71 >= 33
	t4_t71 += MAS[1]

	t4_t8_t3 = S.Task('t4_t8_t3', length=2, delay_cost=1)
	S += t4_t8_t3 >= 33
	t4_t8_t3 += MAS[0]

	t90_in = S.Task('t90_in', length=1, delay_cost=1)
	S += t90_in >= 33
	t90_in += MAS_in[0]

	t90_mem0 = S.Task('t90_mem0', length=1, delay_cost=1)
	S += t90_mem0 >= 33
	t90_mem0 += MAIN_MEM_r[0]

	t90_mem1 = S.Task('t90_mem1', length=1, delay_cost=1)
	S += t90_mem1 >= 33
	t90_mem1 += MAIN_MEM_r[1]

	t10 = S.Task('t10', length=2, delay_cost=1)
	S += t10 >= 34
	t10 += MAS[1]

	t2_t5_in = S.Task('t2_t5_in', length=1, delay_cost=1)
	S += t2_t5_in >= 34
	t2_t5_in += MAS_in[1]

	t2_t5_mem0 = S.Task('t2_t5_mem0', length=1, delay_cost=1)
	S += t2_t5_mem0 >= 34
	t2_t5_mem0 += MM_MEM[2]

	t2_t5_mem1 = S.Task('t2_t5_mem1', length=1, delay_cost=1)
	S += t2_t5_mem1 >= 34
	t2_t5_mem1 += MM_MEM[3]

	t4_t100_in = S.Task('t4_t100_in', length=1, delay_cost=1)
	S += t4_t100_in >= 34
	t4_t100_in += MAS_in[2]

	t4_t100_mem0 = S.Task('t4_t100_mem0', length=1, delay_cost=1)
	S += t4_t100_mem0 >= 34
	t4_t100_mem0 += MAS_MEM[2]

	t4_t100_mem1 = S.Task('t4_t100_mem1', length=1, delay_cost=1)
	S += t4_t100_mem1 >= 34
	t4_t100_mem1 += MAS_MEM[7]

	t4_t101_in = S.Task('t4_t101_in', length=1, delay_cost=1)
	S += t4_t101_in >= 34
	t4_t101_in += MAS_in[3]

	t4_t101_mem0 = S.Task('t4_t101_mem0', length=1, delay_cost=1)
	S += t4_t101_mem0 >= 34
	t4_t101_mem0 += MAS_MEM[6]

	t4_t101_mem1 = S.Task('t4_t101_mem1', length=1, delay_cost=1)
	S += t4_t101_mem1 >= 34
	t4_t101_mem1 += MAS_MEM[3]

	t4_t60 = S.Task('t4_t60', length=2, delay_cost=1)
	S += t4_t60 >= 34
	t4_t60 += MAS[3]

	t80_in = S.Task('t80_in', length=1, delay_cost=1)
	S += t80_in >= 34
	t80_in += MAS_in[0]

	t80_mem0 = S.Task('t80_mem0', length=1, delay_cost=1)
	S += t80_mem0 >= 34
	t80_mem0 += MAIN_MEM_r[0]

	t80_mem1 = S.Task('t80_mem1', length=1, delay_cost=1)
	S += t80_mem1 >= 34
	t80_mem1 += MAIN_MEM_r[1]

	t90 = S.Task('t90', length=2, delay_cost=1)
	S += t90 >= 34
	t90 += MAS[0]

	t20_in = S.Task('t20_in', length=1, delay_cost=1)
	S += t20_in >= 35
	t20_in += MAS_in[1]

	t20_mem0 = S.Task('t20_mem0', length=1, delay_cost=1)
	S += t20_mem0 >= 35
	t20_mem0 += MM_MEM[2]

	t20_mem1 = S.Task('t20_mem1', length=1, delay_cost=1)
	S += t20_mem1 >= 35
	t20_mem1 += MM_MEM[3]

	t2_t5 = S.Task('t2_t5', length=2, delay_cost=1)
	S += t2_t5 >= 35
	t2_t5 += MAS[1]

	t410_in = S.Task('t410_in', length=1, delay_cost=1)
	S += t410_in >= 35
	t410_in += MAS_in[3]

	t410_mem0 = S.Task('t410_mem0', length=1, delay_cost=1)
	S += t410_mem0 >= 35
	t410_mem0 += MAS_MEM[6]

	t410_mem1 = S.Task('t410_mem1', length=1, delay_cost=1)
	S += t410_mem1 >= 35
	t410_mem1 += MAS_MEM[1]

	t4_t100 = S.Task('t4_t100', length=2, delay_cost=1)
	S += t4_t100 >= 35
	t4_t100 += MAS[2]

	t4_t101 = S.Task('t4_t101', length=2, delay_cost=1)
	S += t4_t101 >= 35
	t4_t101 += MAS[3]

	t4_t6_t5_in = S.Task('t4_t6_t5_in', length=1, delay_cost=1)
	S += t4_t6_t5_in >= 35
	t4_t6_t5_in += MAS_in[0]

	t4_t6_t5_mem0 = S.Task('t4_t6_t5_mem0', length=1, delay_cost=1)
	S += t4_t6_t5_mem0 >= 35
	t4_t6_t5_mem0 += MM_MEM[0]

	t4_t6_t5_mem1 = S.Task('t4_t6_t5_mem1', length=1, delay_cost=1)
	S += t4_t6_t5_mem1 >= 35
	t4_t6_t5_mem1 += MM_MEM[1]

	t5_t8_t2_in = S.Task('t5_t8_t2_in', length=1, delay_cost=1)
	S += t5_t8_t2_in >= 35
	t5_t8_t2_in += MAS_in[2]

	t5_t8_t2_mem0 = S.Task('t5_t8_t2_mem0', length=1, delay_cost=1)
	S += t5_t8_t2_mem0 >= 35
	t5_t8_t2_mem0 += MAIN_MEM_r[0]

	t5_t8_t2_mem1 = S.Task('t5_t8_t2_mem1', length=1, delay_cost=1)
	S += t5_t8_t2_mem1 >= 35
	t5_t8_t2_mem1 += MAIN_MEM_r[1]

	t80 = S.Task('t80', length=2, delay_cost=1)
	S += t80 >= 35
	t80 += MAS[0]

	c110_in = S.Task('c110_in', length=1, delay_cost=1)
	S += c110_in >= 36
	c110_in += MAS_in[3]

	c110_mem0 = S.Task('c110_mem0', length=1, delay_cost=1)
	S += c110_mem0 >= 36
	c110_mem0 += MAS_MEM[2]

	c110_mem1 = S.Task('c110_mem1', length=1, delay_cost=1)
	S += c110_mem1 >= 36
	c110_mem1 += MAS_MEM[5]

	t1_t5_in = S.Task('t1_t5_in', length=1, delay_cost=1)
	S += t1_t5_in >= 36
	t1_t5_in += MAS_in[2]

	t1_t5_mem0 = S.Task('t1_t5_mem0', length=1, delay_cost=1)
	S += t1_t5_mem0 >= 36
	t1_t5_mem0 += MM_MEM[2]

	t1_t5_mem1 = S.Task('t1_t5_mem1', length=1, delay_cost=1)
	S += t1_t5_mem1 >= 36
	t1_t5_mem1 += MM_MEM[3]

	t20 = S.Task('t20', length=2, delay_cost=1)
	S += t20 >= 36
	t20 += MAS[1]

	t410 = S.Task('t410', length=2, delay_cost=1)
	S += t410 >= 36
	t410 += MAS[3]

	t4_t6_t5 = S.Task('t4_t6_t5', length=2, delay_cost=1)
	S += t4_t6_t5 >= 36
	t4_t6_t5 += MAS[0]

	t5_t50_in = S.Task('t5_t50_in', length=1, delay_cost=1)
	S += t5_t50_in >= 36
	t5_t50_in += MAS_in[0]

	t5_t50_mem0 = S.Task('t5_t50_mem0', length=1, delay_cost=1)
	S += t5_t50_mem0 >= 36
	t5_t50_mem0 += MAS_MEM[0]

	t5_t50_mem1 = S.Task('t5_t50_mem1', length=1, delay_cost=1)
	S += t5_t50_mem1 >= 36
	t5_t50_mem1 += MAS_MEM[1]

	t5_t8_t2 = S.Task('t5_t8_t2', length=2, delay_cost=1)
	S += t5_t8_t2 >= 36
	t5_t8_t2 += MAS[2]

	t81_in = S.Task('t81_in', length=1, delay_cost=1)
	S += t81_in >= 36
	t81_in += MAS_in[1]

	t81_mem0 = S.Task('t81_mem0', length=1, delay_cost=1)
	S += t81_mem0 >= 36
	t81_mem0 += MAIN_MEM_r[0]

	t81_mem1 = S.Task('t81_mem1', length=1, delay_cost=1)
	S += t81_mem1 >= 36
	t81_mem1 += MAIN_MEM_r[1]

	c110 = S.Task('c110', length=2, delay_cost=1)
	S += c110 >= 37
	c110 += MAS[3]

	t160_in = S.Task('t160_in', length=1, delay_cost=1)
	S += t160_in >= 37
	t160_in += MAS_in[2]

	t160_mem0 = S.Task('t160_mem0', length=1, delay_cost=1)
	S += t160_mem0 >= 37
	t160_mem0 += MAS_MEM[2]

	t160_mem1 = S.Task('t160_mem1', length=1, delay_cost=1)
	S += t160_mem1 >= 37
	t160_mem1 += MAS_MEM[5]

	t1_t5 = S.Task('t1_t5', length=2, delay_cost=1)
	S += t1_t5 >= 37
	t1_t5 += MAS[2]

	t21_in = S.Task('t21_in', length=1, delay_cost=1)
	S += t21_in >= 37
	t21_in += MAS_in[3]

	t21_mem0 = S.Task('t21_mem0', length=1, delay_cost=1)
	S += t21_mem0 >= 37
	t21_mem0 += MM_MEM[2]

	t21_mem1 = S.Task('t21_mem1', length=1, delay_cost=1)
	S += t21_mem1 >= 37
	t21_mem1 += MAS_MEM[3]

	t4_t61_in = S.Task('t4_t61_in', length=1, delay_cost=1)
	S += t4_t61_in >= 37
	t4_t61_in += MAS_in[0]

	t4_t61_mem0 = S.Task('t4_t61_mem0', length=1, delay_cost=1)
	S += t4_t61_mem0 >= 37
	t4_t61_mem0 += MM_MEM[0]

	t4_t61_mem1 = S.Task('t4_t61_mem1', length=1, delay_cost=1)
	S += t4_t61_mem1 >= 37
	t4_t61_mem1 += MAS_MEM[1]

	t5_t50 = S.Task('t5_t50', length=2, delay_cost=1)
	S += t5_t50 >= 37
	t5_t50 += MAS[0]

	t70_in = S.Task('t70_in', length=1, delay_cost=1)
	S += t70_in >= 37
	t70_in += MAS_in[1]

	t70_mem0 = S.Task('t70_mem0', length=1, delay_cost=1)
	S += t70_mem0 >= 37
	t70_mem0 += MAIN_MEM_r[0]

	t70_mem1 = S.Task('t70_mem1', length=1, delay_cost=1)
	S += t70_mem1 >= 37
	t70_mem1 += MAIN_MEM_r[1]

	t81 = S.Task('t81', length=2, delay_cost=1)
	S += t81 >= 37
	t81 += MAS[1]

	t11_in = S.Task('t11_in', length=1, delay_cost=1)
	S += t11_in >= 38
	t11_in += MAS_in[3]

	t11_mem0 = S.Task('t11_mem0', length=1, delay_cost=1)
	S += t11_mem0 >= 38
	t11_mem0 += MM_MEM[0]

	t11_mem1 = S.Task('t11_mem1', length=1, delay_cost=1)
	S += t11_mem1 >= 38
	t11_mem1 += MAS_MEM[5]

	t160 = S.Task('t160', length=2, delay_cost=1)
	S += t160 >= 38
	t160 += MAS[2]

	t21 = S.Task('t21', length=2, delay_cost=1)
	S += t21 >= 38
	t21 += MAS[3]

	t4_t61 = S.Task('t4_t61', length=2, delay_cost=1)
	S += t4_t61 >= 38
	t4_t61 += MAS[0]

	t5_t0_t2_in = S.Task('t5_t0_t2_in', length=1, delay_cost=1)
	S += t5_t0_t2_in >= 38
	t5_t0_t2_in += MAS_in[2]

	t5_t0_t2_mem0 = S.Task('t5_t0_t2_mem0', length=1, delay_cost=1)
	S += t5_t0_t2_mem0 >= 38
	t5_t0_t2_mem0 += MAIN_MEM_r[0]

	t5_t0_t2_mem1 = S.Task('t5_t0_t2_mem1', length=1, delay_cost=1)
	S += t5_t0_t2_mem1 >= 38
	t5_t0_t2_mem1 += MAIN_MEM_r[1]

	t5_t0_t3_in = S.Task('t5_t0_t3_in', length=1, delay_cost=1)
	S += t5_t0_t3_in >= 38
	t5_t0_t3_in += MAS_in[0]

	t5_t0_t3_mem0 = S.Task('t5_t0_t3_mem0', length=1, delay_cost=1)
	S += t5_t0_t3_mem0 >= 38
	t5_t0_t3_mem0 += MAS_MEM[0]

	t5_t0_t3_mem1 = S.Task('t5_t0_t3_mem1', length=1, delay_cost=1)
	S += t5_t0_t3_mem1 >= 38
	t5_t0_t3_mem1 += MAS_MEM[3]

	t70 = S.Task('t70', length=2, delay_cost=1)
	S += t70 >= 38
	t70 += MAS[1]

	c110_w = S.Task('c110_w', length=1, delay_cost=1)
	S += c110_w >= 39
	c110_w += MAIN_MEM_w

	t11 = S.Task('t11', length=2, delay_cost=1)
	S += t11 >= 39
	t11 += MAS[3]

	t171_in = S.Task('t171_in', length=1, delay_cost=1)
	S += t171_in >= 39
	t171_in += MAS_in[0]

	t171_mem0 = S.Task('t171_mem0', length=1, delay_cost=1)
	S += t171_mem0 >= 39
	t171_mem0 += MAS_MEM[6]

	t171_mem1 = S.Task('t171_mem1', length=1, delay_cost=1)
	S += t171_mem1 >= 39
	t171_mem1 += MAS_MEM[3]

	t5_t0_t2 = S.Task('t5_t0_t2', length=2, delay_cost=1)
	S += t5_t0_t2 >= 39
	t5_t0_t2 += MAS[2]

	t5_t0_t3 = S.Task('t5_t0_t3', length=2, delay_cost=1)
	S += t5_t0_t3 >= 39
	t5_t0_t3 += MAS[0]

	t5_t2_t0_in = S.Task('t5_t2_t0_in', length=1, delay_cost=1)
	S += t5_t2_t0_in >= 39
	t5_t2_t0_in += MM_in[1]

	t5_t2_t0_mem0 = S.Task('t5_t2_t0_mem0', length=1, delay_cost=1)
	S += t5_t2_t0_mem0 >= 39
	t5_t2_t0_mem0 += MAS_MEM[2]

	t5_t2_t0_mem1 = S.Task('t5_t2_t0_mem1', length=1, delay_cost=1)
	S += t5_t2_t0_mem1 >= 39
	t5_t2_t0_mem1 += MAS_MEM[5]

	t91_in = S.Task('t91_in', length=1, delay_cost=1)
	S += t91_in >= 39
	t91_in += MAS_in[2]

	t91_mem0 = S.Task('t91_mem0', length=1, delay_cost=1)
	S += t91_mem0 >= 39
	t91_mem0 += MAIN_MEM_r[0]

	t91_mem1 = S.Task('t91_mem1', length=1, delay_cost=1)
	S += t91_mem1 >= 39
	t91_mem1 += MAIN_MEM_r[1]

	t101_in = S.Task('t101_in', length=1, delay_cost=1)
	S += t101_in >= 40
	t101_in += MAS_in[2]

	t101_mem0 = S.Task('t101_mem0', length=1, delay_cost=1)
	S += t101_mem0 >= 40
	t101_mem0 += MAIN_MEM_r[0]

	t101_mem1 = S.Task('t101_mem1', length=1, delay_cost=1)
	S += t101_mem1 >= 40
	t101_mem1 += MAIN_MEM_r[1]

	t171 = S.Task('t171', length=2, delay_cost=1)
	S += t171 >= 40
	t171 += MAS[0]

	t5_t1_t0_in = S.Task('t5_t1_t0_in', length=1, delay_cost=1)
	S += t5_t1_t0_in >= 40
	t5_t1_t0_in += MM_in[0]

	t5_t1_t0_mem0 = S.Task('t5_t1_t0_mem0', length=1, delay_cost=1)
	S += t5_t1_t0_mem0 >= 40
	t5_t1_t0_mem0 += MAS_MEM[2]

	t5_t1_t0_mem1 = S.Task('t5_t1_t0_mem1', length=1, delay_cost=1)
	S += t5_t1_t0_mem1 >= 40
	t5_t1_t0_mem1 += MAS_MEM[1]

	t5_t2_t0 = S.Task('t5_t2_t0', length=5, delay_cost=1)
	S += t5_t2_t0 >= 40
	t5_t2_t0 += MM[1]

	t91 = S.Task('t91', length=2, delay_cost=1)
	S += t91 >= 40
	t91 += MAS[2]

	t101 = S.Task('t101', length=2, delay_cost=1)
	S += t101 >= 41
	t101 += MAS[2]

	t4_t8_t2_in = S.Task('t4_t8_t2_in', length=1, delay_cost=1)
	S += t4_t8_t2_in >= 41
	t4_t8_t2_in += MAS_in[3]

	t4_t8_t2_mem0 = S.Task('t4_t8_t2_mem0', length=1, delay_cost=1)
	S += t4_t8_t2_mem0 >= 41
	t4_t8_t2_mem0 += MAIN_MEM_r[0]

	t4_t8_t2_mem1 = S.Task('t4_t8_t2_mem1', length=1, delay_cost=1)
	S += t4_t8_t2_mem1 >= 41
	t4_t8_t2_mem1 += MAIN_MEM_r[1]

	t5_t1_t0 = S.Task('t5_t1_t0', length=5, delay_cost=1)
	S += t5_t1_t0 >= 41
	t5_t1_t0 += MM[0]

	t5_t1_t3_in = S.Task('t5_t1_t3_in', length=1, delay_cost=1)
	S += t5_t1_t3_in >= 41
	t5_t1_t3_in += MAS_in[1]

	t5_t1_t3_mem0 = S.Task('t5_t1_t3_mem0', length=1, delay_cost=1)
	S += t5_t1_t3_mem0 >= 41
	t5_t1_t3_mem0 += MAS_MEM[0]

	t5_t1_t3_mem1 = S.Task('t5_t1_t3_mem1', length=1, delay_cost=1)
	S += t5_t1_t3_mem1 >= 41
	t5_t1_t3_mem1 += MAS_MEM[5]

	t5_t2_t2_in = S.Task('t5_t2_t2_in', length=1, delay_cost=1)
	S += t5_t2_t2_in >= 41
	t5_t2_t2_in += MAS_in[0]

	t5_t2_t2_mem0 = S.Task('t5_t2_t2_mem0', length=1, delay_cost=1)
	S += t5_t2_t2_mem0 >= 41
	t5_t2_t2_mem0 += MAS_MEM[2]

	t5_t2_t2_mem1 = S.Task('t5_t2_t2_mem1', length=1, delay_cost=1)
	S += t5_t2_t2_mem1 >= 41
	t5_t2_t2_mem1 += MAS_MEM[1]

	t4_t8_t2 = S.Task('t4_t8_t2', length=2, delay_cost=1)
	S += t4_t8_t2 >= 42
	t4_t8_t2 += MAS[3]

	t5_t1_t1_in = S.Task('t5_t1_t1_in', length=1, delay_cost=1)
	S += t5_t1_t1_in >= 42
	t5_t1_t1_in += MM_in[1]

	t5_t1_t1_mem0 = S.Task('t5_t1_t1_mem0', length=1, delay_cost=1)
	S += t5_t1_t1_mem0 >= 42
	t5_t1_t1_mem0 += MAS_MEM[0]

	t5_t1_t1_mem1 = S.Task('t5_t1_t1_mem1', length=1, delay_cost=1)
	S += t5_t1_t1_mem1 >= 42
	t5_t1_t1_mem1 += MAS_MEM[5]

	t5_t1_t2_in = S.Task('t5_t1_t2_in', length=1, delay_cost=1)
	S += t5_t1_t2_in >= 42
	t5_t1_t2_in += MAS_in[1]

	t5_t1_t2_mem0 = S.Task('t5_t1_t2_mem0', length=1, delay_cost=1)
	S += t5_t1_t2_mem0 >= 42
	t5_t1_t2_mem0 += MAS_MEM[2]

	t5_t1_t2_mem1 = S.Task('t5_t1_t2_mem1', length=1, delay_cost=1)
	S += t5_t1_t2_mem1 >= 42
	t5_t1_t2_mem1 += MAS_MEM[1]

	t5_t1_t3 = S.Task('t5_t1_t3', length=2, delay_cost=1)
	S += t5_t1_t3 >= 42
	t5_t1_t3 += MAS[1]

	t5_t2_t2 = S.Task('t5_t2_t2', length=2, delay_cost=1)
	S += t5_t2_t2 >= 42
	t5_t2_t2 += MAS[0]

	t5_t40_in = S.Task('t5_t40_in', length=1, delay_cost=1)
	S += t5_t40_in >= 42
	t5_t40_in += MAS_in[0]

	t5_t40_mem0 = S.Task('t5_t40_mem0', length=1, delay_cost=1)
	S += t5_t40_mem0 >= 42
	t5_t40_mem0 += MAIN_MEM_r[0]

	t5_t40_mem1 = S.Task('t5_t40_mem1', length=1, delay_cost=1)
	S += t5_t40_mem1 >= 42
	t5_t40_mem1 += MAS_MEM[3]

	t170_in = S.Task('t170_in', length=1, delay_cost=1)
	S += t170_in >= 43
	t170_in += MAS_in[1]

	t170_mem0 = S.Task('t170_mem0', length=1, delay_cost=1)
	S += t170_mem0 >= 43
	t170_mem0 += MAS_MEM[2]

	t170_mem1 = S.Task('t170_mem1', length=1, delay_cost=1)
	S += t170_mem1 >= 43
	t170_mem1 += MAS_MEM[7]

	t4_t8_t4_in = S.Task('t4_t8_t4_in', length=1, delay_cost=1)
	S += t4_t8_t4_in >= 43
	t4_t8_t4_in += MM_in[1]

	t4_t8_t4_mem0 = S.Task('t4_t8_t4_mem0', length=1, delay_cost=1)
	S += t4_t8_t4_mem0 >= 43
	t4_t8_t4_mem0 += MAS_MEM[6]

	t4_t8_t4_mem1 = S.Task('t4_t8_t4_mem1', length=1, delay_cost=1)
	S += t4_t8_t4_mem1 >= 43
	t4_t8_t4_mem1 += MAS_MEM[1]

	t5_t0_t1_in = S.Task('t5_t0_t1_in', length=1, delay_cost=1)
	S += t5_t0_t1_in >= 43
	t5_t0_t1_in += MM_in[0]

	t5_t0_t1_mem0 = S.Task('t5_t0_t1_mem0', length=1, delay_cost=1)
	S += t5_t0_t1_mem0 >= 43
	t5_t0_t1_mem0 += MAIN_MEM_r[0]

	t5_t0_t1_mem1 = S.Task('t5_t0_t1_mem1', length=1, delay_cost=1)
	S += t5_t0_t1_mem1 >= 43
	t5_t0_t1_mem1 += MAS_MEM[3]

	t5_t1_t1 = S.Task('t5_t1_t1', length=5, delay_cost=1)
	S += t5_t1_t1 >= 43
	t5_t1_t1 += MM[1]

	t5_t1_t2 = S.Task('t5_t1_t2', length=2, delay_cost=1)
	S += t5_t1_t2 >= 43
	t5_t1_t2 += MAS[1]

	t5_t2_t3_in = S.Task('t5_t2_t3_in', length=1, delay_cost=1)
	S += t5_t2_t3_in >= 43
	t5_t2_t3_in += MAS_in[0]

	t5_t2_t3_mem0 = S.Task('t5_t2_t3_mem0', length=1, delay_cost=1)
	S += t5_t2_t3_mem0 >= 43
	t5_t2_t3_mem0 += MAS_MEM[4]

	t5_t2_t3_mem1 = S.Task('t5_t2_t3_mem1', length=1, delay_cost=1)
	S += t5_t2_t3_mem1 >= 43
	t5_t2_t3_mem1 += MAS_MEM[5]

	t5_t40 = S.Task('t5_t40', length=2, delay_cost=1)
	S += t5_t40 >= 43
	t5_t40 += MAS[0]

	t170 = S.Task('t170', length=2, delay_cost=1)
	S += t170 >= 44
	t170 += MAS[1]

	t4_t8_t4 = S.Task('t4_t8_t4', length=5, delay_cost=1)
	S += t4_t8_t4 >= 44
	t4_t8_t4 += MM[1]

	t5_t0_t1 = S.Task('t5_t0_t1', length=5, delay_cost=1)
	S += t5_t0_t1 >= 44
	t5_t0_t1 += MM[0]

	t5_t1_t4_in = S.Task('t5_t1_t4_in', length=1, delay_cost=1)
	S += t5_t1_t4_in >= 44
	t5_t1_t4_in += MM_in[1]

	t5_t1_t4_mem0 = S.Task('t5_t1_t4_mem0', length=1, delay_cost=1)
	S += t5_t1_t4_mem0 >= 44
	t5_t1_t4_mem0 += MAS_MEM[2]

	t5_t1_t4_mem1 = S.Task('t5_t1_t4_mem1', length=1, delay_cost=1)
	S += t5_t1_t4_mem1 >= 44
	t5_t1_t4_mem1 += MAS_MEM[3]

	t5_t2_t1_in = S.Task('t5_t2_t1_in', length=1, delay_cost=1)
	S += t5_t2_t1_in >= 44
	t5_t2_t1_in += MM_in[0]

	t5_t2_t1_mem0 = S.Task('t5_t2_t1_mem0', length=1, delay_cost=1)
	S += t5_t2_t1_mem0 >= 44
	t5_t2_t1_mem0 += MAS_MEM[0]

	t5_t2_t1_mem1 = S.Task('t5_t2_t1_mem1', length=1, delay_cost=1)
	S += t5_t2_t1_mem1 >= 44
	t5_t2_t1_mem1 += MAS_MEM[5]

	t5_t2_t3 = S.Task('t5_t2_t3', length=2, delay_cost=1)
	S += t5_t2_t3 >= 44
	t5_t2_t3 += MAS[0]

	t5_t41_in = S.Task('t5_t41_in', length=1, delay_cost=1)
	S += t5_t41_in >= 44
	t5_t41_in += MAS_in[0]

	t5_t41_mem0 = S.Task('t5_t41_mem0', length=1, delay_cost=1)
	S += t5_t41_mem0 >= 44
	t5_t41_mem0 += MAIN_MEM_r[0]

	t5_t41_mem1 = S.Task('t5_t41_mem1', length=1, delay_cost=1)
	S += t5_t41_mem1 >= 44
	t5_t41_mem1 += MAS_MEM[1]

	t5_t0_t0_in = S.Task('t5_t0_t0_in', length=1, delay_cost=1)
	S += t5_t0_t0_in >= 45
	t5_t0_t0_in += MM_in[0]

	t5_t0_t0_mem0 = S.Task('t5_t0_t0_mem0', length=1, delay_cost=1)
	S += t5_t0_t0_mem0 >= 45
	t5_t0_t0_mem0 += MAIN_MEM_r[0]

	t5_t0_t0_mem1 = S.Task('t5_t0_t0_mem1', length=1, delay_cost=1)
	S += t5_t0_t0_mem1 >= 45
	t5_t0_t0_mem1 += MAS_MEM[1]

	t5_t1_t4 = S.Task('t5_t1_t4', length=5, delay_cost=1)
	S += t5_t1_t4 >= 45
	t5_t1_t4 += MM[1]

	t5_t2_t1 = S.Task('t5_t2_t1', length=5, delay_cost=1)
	S += t5_t2_t1 >= 45
	t5_t2_t1 += MM[0]

	t5_t41 = S.Task('t5_t41', length=2, delay_cost=1)
	S += t5_t41 >= 45
	t5_t41 += MAS[0]

	t5_t8_t3_in = S.Task('t5_t8_t3_in', length=1, delay_cost=1)
	S += t5_t8_t3_in >= 45
	t5_t8_t3_in += MAS_in[1]

	t5_t8_t3_mem0 = S.Task('t5_t8_t3_mem0', length=1, delay_cost=1)
	S += t5_t8_t3_mem0 >= 45
	t5_t8_t3_mem0 += MAS_MEM[4]

	t5_t8_t3_mem1 = S.Task('t5_t8_t3_mem1', length=1, delay_cost=1)
	S += t5_t8_t3_mem1 >= 45
	t5_t8_t3_mem1 += MAS_MEM[5]

	t5_t0_t0 = S.Task('t5_t0_t0', length=5, delay_cost=1)
	S += t5_t0_t0 >= 46
	t5_t0_t0 += MM[0]

	t5_t2_t4_in = S.Task('t5_t2_t4_in', length=1, delay_cost=1)
	S += t5_t2_t4_in >= 46
	t5_t2_t4_in += MM_in[0]

	t5_t2_t4_mem0 = S.Task('t5_t2_t4_mem0', length=1, delay_cost=1)
	S += t5_t2_t4_mem0 >= 46
	t5_t2_t4_mem0 += MAS_MEM[0]

	t5_t2_t4_mem1 = S.Task('t5_t2_t4_mem1', length=1, delay_cost=1)
	S += t5_t2_t4_mem1 >= 46
	t5_t2_t4_mem1 += MAS_MEM[1]

	t5_t8_t1_in = S.Task('t5_t8_t1_in', length=1, delay_cost=1)
	S += t5_t8_t1_in >= 46
	t5_t8_t1_in += MM_in[1]

	t5_t8_t1_mem0 = S.Task('t5_t8_t1_mem0', length=1, delay_cost=1)
	S += t5_t8_t1_mem0 >= 46
	t5_t8_t1_mem0 += MAIN_MEM_r[0]

	t5_t8_t1_mem1 = S.Task('t5_t8_t1_mem1', length=1, delay_cost=1)
	S += t5_t8_t1_mem1 >= 46
	t5_t8_t1_mem1 += MAS_MEM[5]

	t5_t8_t3 = S.Task('t5_t8_t3', length=2, delay_cost=1)
	S += t5_t8_t3 >= 46
	t5_t8_t3 += MAS[1]

	t5_t10_in = S.Task('t5_t10_in', length=1, delay_cost=1)
	S += t5_t10_in >= 47
	t5_t10_in += MAS_in[1]

	t5_t10_mem0 = S.Task('t5_t10_mem0', length=1, delay_cost=1)
	S += t5_t10_mem0 >= 47
	t5_t10_mem0 += MM_MEM[0]

	t5_t10_mem1 = S.Task('t5_t10_mem1', length=1, delay_cost=1)
	S += t5_t10_mem1 >= 47
	t5_t10_mem1 += MM_MEM[3]

	t5_t2_t4 = S.Task('t5_t2_t4', length=5, delay_cost=1)
	S += t5_t2_t4 >= 47
	t5_t2_t4 += MM[0]

	t5_t6_t2_in = S.Task('t5_t6_t2_in', length=1, delay_cost=1)
	S += t5_t6_t2_in >= 47
	t5_t6_t2_in += MAS_in[0]

	t5_t6_t2_mem0 = S.Task('t5_t6_t2_mem0', length=1, delay_cost=1)
	S += t5_t6_t2_mem0 >= 47
	t5_t6_t2_mem0 += MAS_MEM[0]

	t5_t6_t2_mem1 = S.Task('t5_t6_t2_mem1', length=1, delay_cost=1)
	S += t5_t6_t2_mem1 >= 47
	t5_t6_t2_mem1 += MAS_MEM[1]

	t5_t8_t0_in = S.Task('t5_t8_t0_in', length=1, delay_cost=1)
	S += t5_t8_t0_in >= 47
	t5_t8_t0_in += MM_in[1]

	t5_t8_t0_mem0 = S.Task('t5_t8_t0_mem0', length=1, delay_cost=1)
	S += t5_t8_t0_mem0 >= 47
	t5_t8_t0_mem0 += MAIN_MEM_r[0]

	t5_t8_t0_mem1 = S.Task('t5_t8_t0_mem1', length=1, delay_cost=1)
	S += t5_t8_t0_mem1 >= 47
	t5_t8_t0_mem1 += MAS_MEM[5]

	t5_t8_t1 = S.Task('t5_t8_t1', length=5, delay_cost=1)
	S += t5_t8_t1 >= 47
	t5_t8_t1 += MM[1]

	t5_t8_t4_in = S.Task('t5_t8_t4_in', length=1, delay_cost=1)
	S += t5_t8_t4_in >= 47
	t5_t8_t4_in += MM_in[0]

	t5_t8_t4_mem0 = S.Task('t5_t8_t4_mem0', length=1, delay_cost=1)
	S += t5_t8_t4_mem0 >= 47
	t5_t8_t4_mem0 += MAS_MEM[4]

	t5_t8_t4_mem1 = S.Task('t5_t8_t4_mem1', length=1, delay_cost=1)
	S += t5_t8_t4_mem1 >= 47
	t5_t8_t4_mem1 += MAS_MEM[3]

	t4_t81_in = S.Task('t4_t81_in', length=1, delay_cost=1)
	S += t4_t81_in >= 48
	t4_t81_in += MAS_in[3]

	t4_t81_mem0 = S.Task('t4_t81_mem0', length=1, delay_cost=1)
	S += t4_t81_mem0 >= 48
	t4_t81_mem0 += MM_MEM[2]

	t4_t81_mem1 = S.Task('t4_t81_mem1', length=1, delay_cost=1)
	S += t4_t81_mem1 >= 48
	t4_t81_mem1 += MAS_MEM[7]

	t5_t10 = S.Task('t5_t10', length=2, delay_cost=1)
	S += t5_t10 >= 48
	t5_t10 += MAS[1]

	t5_t1_t5_in = S.Task('t5_t1_t5_in', length=1, delay_cost=1)
	S += t5_t1_t5_in >= 48
	t5_t1_t5_in += MAS_in[2]

	t5_t1_t5_mem0 = S.Task('t5_t1_t5_mem0', length=1, delay_cost=1)
	S += t5_t1_t5_mem0 >= 48
	t5_t1_t5_mem0 += MM_MEM[0]

	t5_t1_t5_mem1 = S.Task('t5_t1_t5_mem1', length=1, delay_cost=1)
	S += t5_t1_t5_mem1 >= 48
	t5_t1_t5_mem1 += MM_MEM[3]

	t5_t51_in = S.Task('t5_t51_in', length=1, delay_cost=1)
	S += t5_t51_in >= 48
	t5_t51_in += MAS_in[1]

	t5_t51_mem0 = S.Task('t5_t51_mem0', length=1, delay_cost=1)
	S += t5_t51_mem0 >= 48
	t5_t51_mem0 += MAS_MEM[2]

	t5_t51_mem1 = S.Task('t5_t51_mem1', length=1, delay_cost=1)
	S += t5_t51_mem1 >= 48
	t5_t51_mem1 += MAS_MEM[5]

	t5_t6_t0_in = S.Task('t5_t6_t0_in', length=1, delay_cost=1)
	S += t5_t6_t0_in >= 48
	t5_t6_t0_in += MM_in[1]

	t5_t6_t0_mem0 = S.Task('t5_t6_t0_mem0', length=1, delay_cost=1)
	S += t5_t6_t0_mem0 >= 48
	t5_t6_t0_mem0 += MAS_MEM[0]

	t5_t6_t0_mem1 = S.Task('t5_t6_t0_mem1', length=1, delay_cost=1)
	S += t5_t6_t0_mem1 >= 48
	t5_t6_t0_mem1 += MAS_MEM[1]

	t5_t6_t2 = S.Task('t5_t6_t2', length=2, delay_cost=1)
	S += t5_t6_t2 >= 48
	t5_t6_t2 += MAS[0]

	t5_t8_t0 = S.Task('t5_t8_t0', length=5, delay_cost=1)
	S += t5_t8_t0 >= 48
	t5_t8_t0 += MM[1]

	t5_t8_t4 = S.Task('t5_t8_t4', length=5, delay_cost=1)
	S += t5_t8_t4 >= 48
	t5_t8_t4 += MM[0]

	t4_t81 = S.Task('t4_t81', length=2, delay_cost=1)
	S += t4_t81 >= 49
	t4_t81 += MAS[3]

	t5_t0_t4_in = S.Task('t5_t0_t4_in', length=1, delay_cost=1)
	S += t5_t0_t4_in >= 49
	t5_t0_t4_in += MM_in[1]

	t5_t0_t4_mem0 = S.Task('t5_t0_t4_mem0', length=1, delay_cost=1)
	S += t5_t0_t4_mem0 >= 49
	t5_t0_t4_mem0 += MAS_MEM[4]

	t5_t0_t4_mem1 = S.Task('t5_t0_t4_mem1', length=1, delay_cost=1)
	S += t5_t0_t4_mem1 >= 49
	t5_t0_t4_mem1 += MAS_MEM[1]

	t5_t1_t5 = S.Task('t5_t1_t5', length=2, delay_cost=1)
	S += t5_t1_t5 >= 49
	t5_t1_t5 += MAS[2]

	t5_t2_t5_in = S.Task('t5_t2_t5_in', length=1, delay_cost=1)
	S += t5_t2_t5_in >= 49
	t5_t2_t5_in += MAS_in[2]

	t5_t2_t5_mem0 = S.Task('t5_t2_t5_mem0', length=1, delay_cost=1)
	S += t5_t2_t5_mem0 >= 49
	t5_t2_t5_mem0 += MM_MEM[2]

	t5_t2_t5_mem1 = S.Task('t5_t2_t5_mem1', length=1, delay_cost=1)
	S += t5_t2_t5_mem1 >= 49
	t5_t2_t5_mem1 += MM_MEM[1]

	t5_t51 = S.Task('t5_t51', length=2, delay_cost=1)
	S += t5_t51 >= 49
	t5_t51 += MAS[1]

	t5_t6_t0 = S.Task('t5_t6_t0', length=5, delay_cost=1)
	S += t5_t6_t0 >= 49
	t5_t6_t0 += MM[1]

	t421_in = S.Task('t421_in', length=1, delay_cost=1)
	S += t421_in >= 50
	t421_in += MAS_in[0]

	t421_mem0 = S.Task('t421_mem0', length=1, delay_cost=1)
	S += t421_mem0 >= 50
	t421_mem0 += MAS_MEM[6]

	t421_mem1 = S.Task('t421_mem1', length=1, delay_cost=1)
	S += t421_mem1 >= 50
	t421_mem1 += MAS_MEM[7]

	t5_t00_in = S.Task('t5_t00_in', length=1, delay_cost=1)
	S += t5_t00_in >= 50
	t5_t00_in += MAS_in[2]

	t5_t00_mem0 = S.Task('t5_t00_mem0', length=1, delay_cost=1)
	S += t5_t00_mem0 >= 50
	t5_t00_mem0 += MM_MEM[0]

	t5_t00_mem1 = S.Task('t5_t00_mem1', length=1, delay_cost=1)
	S += t5_t00_mem1 >= 50
	t5_t00_mem1 += MM_MEM[1]

	t5_t0_t4 = S.Task('t5_t0_t4', length=5, delay_cost=1)
	S += t5_t0_t4 >= 50
	t5_t0_t4 += MM[1]

	t5_t11_in = S.Task('t5_t11_in', length=1, delay_cost=1)
	S += t5_t11_in >= 50
	t5_t11_in += MAS_in[1]

	t5_t11_mem0 = S.Task('t5_t11_mem0', length=1, delay_cost=1)
	S += t5_t11_mem0 >= 50
	t5_t11_mem0 += MM_MEM[2]

	t5_t11_mem1 = S.Task('t5_t11_mem1', length=1, delay_cost=1)
	S += t5_t11_mem1 >= 50
	t5_t11_mem1 += MAS_MEM[5]

	t5_t2_t5 = S.Task('t5_t2_t5', length=2, delay_cost=1)
	S += t5_t2_t5 >= 50
	t5_t2_t5 += MAS[2]

	t5_t6_t1_in = S.Task('t5_t6_t1_in', length=1, delay_cost=1)
	S += t5_t6_t1_in >= 50
	t5_t6_t1_in += MM_in[1]

	t5_t6_t1_mem0 = S.Task('t5_t6_t1_mem0', length=1, delay_cost=1)
	S += t5_t6_t1_mem0 >= 50
	t5_t6_t1_mem0 += MAS_MEM[0]

	t5_t6_t1_mem1 = S.Task('t5_t6_t1_mem1', length=1, delay_cost=1)
	S += t5_t6_t1_mem1 >= 50
	t5_t6_t1_mem1 += MAS_MEM[3]

	t421 = S.Task('t421', length=2, delay_cost=1)
	S += t421 >= 51
	t421 += MAS[0]

	t5_t00 = S.Task('t5_t00', length=2, delay_cost=1)
	S += t5_t00 >= 51
	t5_t00 += MAS[2]

	t5_t11 = S.Task('t5_t11', length=2, delay_cost=1)
	S += t5_t11 >= 51
	t5_t11 += MAS[1]

	t5_t20_in = S.Task('t5_t20_in', length=1, delay_cost=1)
	S += t5_t20_in >= 51
	t5_t20_in += MAS_in[3]

	t5_t20_mem0 = S.Task('t5_t20_mem0', length=1, delay_cost=1)
	S += t5_t20_mem0 >= 51
	t5_t20_mem0 += MM_MEM[2]

	t5_t20_mem1 = S.Task('t5_t20_mem1', length=1, delay_cost=1)
	S += t5_t20_mem1 >= 51
	t5_t20_mem1 += MM_MEM[1]

	t5_t21_in = S.Task('t5_t21_in', length=1, delay_cost=1)
	S += t5_t21_in >= 51
	t5_t21_in += MAS_in[0]

	t5_t21_mem0 = S.Task('t5_t21_mem0', length=1, delay_cost=1)
	S += t5_t21_mem0 >= 51
	t5_t21_mem0 += MM_MEM[0]

	t5_t21_mem1 = S.Task('t5_t21_mem1', length=1, delay_cost=1)
	S += t5_t21_mem1 >= 51
	t5_t21_mem1 += MAS_MEM[5]

	t5_t6_t1 = S.Task('t5_t6_t1', length=5, delay_cost=1)
	S += t5_t6_t1 >= 51
	t5_t6_t1 += MM[1]

	t5_t6_t3_in = S.Task('t5_t6_t3_in', length=1, delay_cost=1)
	S += t5_t6_t3_in >= 51
	t5_t6_t3_in += MAS_in[2]

	t5_t6_t3_mem0 = S.Task('t5_t6_t3_mem0', length=1, delay_cost=1)
	S += t5_t6_t3_mem0 >= 51
	t5_t6_t3_mem0 += MAS_MEM[0]

	t5_t6_t3_mem1 = S.Task('t5_t6_t3_mem1', length=1, delay_cost=1)
	S += t5_t6_t3_mem1 >= 51
	t5_t6_t3_mem1 += MAS_MEM[3]

	t5_t0_t5_in = S.Task('t5_t0_t5_in', length=1, delay_cost=1)
	S += t5_t0_t5_in >= 52
	t5_t0_t5_in += MAS_in[3]

	t5_t0_t5_mem0 = S.Task('t5_t0_t5_mem0', length=1, delay_cost=1)
	S += t5_t0_t5_mem0 >= 52
	t5_t0_t5_mem0 += MM_MEM[0]

	t5_t0_t5_mem1 = S.Task('t5_t0_t5_mem1', length=1, delay_cost=1)
	S += t5_t0_t5_mem1 >= 52
	t5_t0_t5_mem1 += MM_MEM[1]

	t5_t20 = S.Task('t5_t20', length=2, delay_cost=1)
	S += t5_t20 >= 52
	t5_t20 += MAS[3]

	t5_t21 = S.Task('t5_t21', length=2, delay_cost=1)
	S += t5_t21 >= 52
	t5_t21 += MAS[0]

	t5_t6_t3 = S.Task('t5_t6_t3', length=2, delay_cost=1)
	S += t5_t6_t3 >= 52
	t5_t6_t3 += MAS[2]

	t5_t70_in = S.Task('t5_t70_in', length=1, delay_cost=1)
	S += t5_t70_in >= 52
	t5_t70_in += MAS_in[0]

	t5_t70_mem0 = S.Task('t5_t70_mem0', length=1, delay_cost=1)
	S += t5_t70_mem0 >= 52
	t5_t70_mem0 += MAS_MEM[4]

	t5_t70_mem1 = S.Task('t5_t70_mem1', length=1, delay_cost=1)
	S += t5_t70_mem1 >= 52
	t5_t70_mem1 += MAS_MEM[3]

	t5_t8_t5_in = S.Task('t5_t8_t5_in', length=1, delay_cost=1)
	S += t5_t8_t5_in >= 52
	t5_t8_t5_in += MAS_in[2]

	t5_t8_t5_mem0 = S.Task('t5_t8_t5_mem0', length=1, delay_cost=1)
	S += t5_t8_t5_mem0 >= 52
	t5_t8_t5_mem0 += MM_MEM[2]

	t5_t8_t5_mem1 = S.Task('t5_t8_t5_mem1', length=1, delay_cost=1)
	S += t5_t8_t5_mem1 >= 52
	t5_t8_t5_mem1 += MM_MEM[3]

	t5_t0_t5 = S.Task('t5_t0_t5', length=2, delay_cost=1)
	S += t5_t0_t5 >= 53
	t5_t0_t5 += MAS[3]

	t5_t6_t4_in = S.Task('t5_t6_t4_in', length=1, delay_cost=1)
	S += t5_t6_t4_in >= 53
	t5_t6_t4_in += MM_in[0]

	t5_t6_t4_mem0 = S.Task('t5_t6_t4_mem0', length=1, delay_cost=1)
	S += t5_t6_t4_mem0 >= 53
	t5_t6_t4_mem0 += MAS_MEM[0]

	t5_t6_t4_mem1 = S.Task('t5_t6_t4_mem1', length=1, delay_cost=1)
	S += t5_t6_t4_mem1 >= 53
	t5_t6_t4_mem1 += MAS_MEM[5]

	t5_t70 = S.Task('t5_t70', length=2, delay_cost=1)
	S += t5_t70 >= 53
	t5_t70 += MAS[0]

	t5_t80_in = S.Task('t5_t80_in', length=1, delay_cost=1)
	S += t5_t80_in >= 53
	t5_t80_in += MAS_in[3]

	t5_t80_mem0 = S.Task('t5_t80_mem0', length=1, delay_cost=1)
	S += t5_t80_mem0 >= 53
	t5_t80_mem0 += MM_MEM[2]

	t5_t80_mem1 = S.Task('t5_t80_mem1', length=1, delay_cost=1)
	S += t5_t80_mem1 >= 53
	t5_t80_mem1 += MM_MEM[3]

	t5_t8_t5 = S.Task('t5_t8_t5', length=2, delay_cost=1)
	S += t5_t8_t5 >= 53
	t5_t8_t5 += MAS[2]

	t5_t01_in = S.Task('t5_t01_in', length=1, delay_cost=1)
	S += t5_t01_in >= 54
	t5_t01_in += MAS_in[2]

	t5_t01_mem0 = S.Task('t5_t01_mem0', length=1, delay_cost=1)
	S += t5_t01_mem0 >= 54
	t5_t01_mem0 += MM_MEM[2]

	t5_t01_mem1 = S.Task('t5_t01_mem1', length=1, delay_cost=1)
	S += t5_t01_mem1 >= 54
	t5_t01_mem1 += MAS_MEM[7]

	t5_t6_t4 = S.Task('t5_t6_t4', length=5, delay_cost=1)
	S += t5_t6_t4 >= 54
	t5_t6_t4 += MM[0]

	t5_t80 = S.Task('t5_t80', length=2, delay_cost=1)
	S += t5_t80 >= 54
	t5_t80 += MAS[3]

	t5_t81_in = S.Task('t5_t81_in', length=1, delay_cost=1)
	S += t5_t81_in >= 54
	t5_t81_in += MAS_in[3]

	t5_t81_mem0 = S.Task('t5_t81_mem0', length=1, delay_cost=1)
	S += t5_t81_mem0 >= 54
	t5_t81_mem0 += MM_MEM[0]

	t5_t81_mem1 = S.Task('t5_t81_mem1', length=1, delay_cost=1)
	S += t5_t81_mem1 >= 54
	t5_t81_mem1 += MAS_MEM[5]

	t520_in = S.Task('t520_in', length=1, delay_cost=1)
	S += t520_in >= 55
	t520_in += MAS_in[2]

	t520_mem0 = S.Task('t520_mem0', length=1, delay_cost=1)
	S += t520_mem0 >= 55
	t520_mem0 += MAS_MEM[6]

	t520_mem1 = S.Task('t520_mem1', length=1, delay_cost=1)
	S += t520_mem1 >= 55
	t520_mem1 += MAS_MEM[3]

	t5_t01 = S.Task('t5_t01', length=2, delay_cost=1)
	S += t5_t01 >= 55
	t5_t01 += MAS[2]

	t5_t60_in = S.Task('t5_t60_in', length=1, delay_cost=1)
	S += t5_t60_in >= 55
	t5_t60_in += MAS_in[3]

	t5_t60_mem0 = S.Task('t5_t60_mem0', length=1, delay_cost=1)
	S += t5_t60_mem0 >= 55
	t5_t60_mem0 += MM_MEM[2]

	t5_t60_mem1 = S.Task('t5_t60_mem1', length=1, delay_cost=1)
	S += t5_t60_mem1 >= 55
	t5_t60_mem1 += MM_MEM[3]

	t5_t81 = S.Task('t5_t81', length=2, delay_cost=1)
	S += t5_t81 >= 55
	t5_t81 += MAS[3]

	t520 = S.Task('t520', length=2, delay_cost=1)
	S += t520 >= 56
	t520 += MAS[2]

	t5_t60 = S.Task('t5_t60', length=2, delay_cost=1)
	S += t5_t60 >= 56
	t5_t60 += MAS[3]

	t5_t6_t5_in = S.Task('t5_t6_t5_in', length=1, delay_cost=1)
	S += t5_t6_t5_in >= 56
	t5_t6_t5_in += MAS_in[1]

	t5_t6_t5_mem0 = S.Task('t5_t6_t5_mem0', length=1, delay_cost=1)
	S += t5_t6_t5_mem0 >= 56
	t5_t6_t5_mem0 += MM_MEM[2]

	t5_t6_t5_mem1 = S.Task('t5_t6_t5_mem1', length=1, delay_cost=1)
	S += t5_t6_t5_mem1 >= 56
	t5_t6_t5_mem1 += MM_MEM[3]

	t5_t6_t5 = S.Task('t5_t6_t5', length=2, delay_cost=1)
	S += t5_t6_t5 >= 57
	t5_t6_t5 += MAS[1]


	# new tasks
	t400 = S.Task('t400', length=2, delay_cost=1)
	t400 += alt(MAS)
	t400_in = S.Task('t400_in', length=1, delay_cost=1)
	t400_in += alt(MAS_in)
	S += t400_in*MAS_in[0]<=t400*MAS[0]

	S += t400_in*MAS_in[1]<=t400*MAS[1]

	S += t400_in*MAS_in[2]<=t400*MAS[2]

	S += t400_in*MAS_in[3]<=t400*MAS[3]

	t400_mem0 = S.Task('t400_mem0', length=1, delay_cost=1)
	t400_mem0 += MAS_MEM[6]
	S += 15 < t400_mem0
	S += t400_mem0 <= t400

	t400_mem1 = S.Task('t400_mem1', length=1, delay_cost=1)
	t400_mem1 += MAS_MEM[5]
	S += 36 < t400_mem1
	S += t400_mem1 <= t400

	t401 = S.Task('t401', length=2, delay_cost=1)
	t401 += alt(MAS)
	t401_in = S.Task('t401_in', length=1, delay_cost=1)
	t401_in += alt(MAS_in)
	S += t401_in*MAS_in[0]<=t401*MAS[0]

	S += t401_in*MAS_in[1]<=t401*MAS[1]

	S += t401_in*MAS_in[2]<=t401*MAS[2]

	S += t401_in*MAS_in[3]<=t401*MAS[3]

	t401_mem0 = S.Task('t401_mem0', length=1, delay_cost=1)
	t401_mem0 += MAS_MEM[0]
	S += 31 < t401_mem0
	S += t401_mem0 <= t401

	t401_mem1 = S.Task('t401_mem1', length=1, delay_cost=1)
	t401_mem1 += MAS_MEM[7]
	S += 36 < t401_mem1
	S += t401_mem1 <= t401

	t411 = S.Task('t411', length=2, delay_cost=1)
	t411 += alt(MAS)
	t411_in = S.Task('t411_in', length=1, delay_cost=1)
	t411_in += alt(MAS_in)
	S += t411_in*MAS_in[0]<=t411*MAS[0]

	S += t411_in*MAS_in[1]<=t411*MAS[1]

	S += t411_in*MAS_in[2]<=t411*MAS[2]

	S += t411_in*MAS_in[3]<=t411*MAS[3]

	t411_mem0 = S.Task('t411_mem0', length=1, delay_cost=1)
	t411_mem0 += MAS_MEM[0]
	S += 39 < t411_mem0
	S += t411_mem0 <= t411

	t411_mem1 = S.Task('t411_mem1', length=1, delay_cost=1)
	t411_mem1 += MAS_MEM[3]
	S += 34 < t411_mem1
	S += t411_mem1 <= t411

	t5_t100 = S.Task('t5_t100', length=2, delay_cost=1)
	t5_t100 += alt(MAS)
	t5_t100_in = S.Task('t5_t100_in', length=1, delay_cost=1)
	t5_t100_in += alt(MAS_in)
	S += t5_t100_in*MAS_in[0]<=t5_t100*MAS[0]

	S += t5_t100_in*MAS_in[1]<=t5_t100*MAS[1]

	S += t5_t100_in*MAS_in[2]<=t5_t100*MAS[2]

	S += t5_t100_in*MAS_in[3]<=t5_t100*MAS[3]

	t5_t100_mem0 = S.Task('t5_t100_mem0', length=1, delay_cost=1)
	t5_t100_mem0 += MAS_MEM[6]
	S += 53 < t5_t100_mem0
	S += t5_t100_mem0 <= t5_t100

	t5_t100_mem1 = S.Task('t5_t100_mem1', length=1, delay_cost=1)
	t5_t100_mem1 += MAS_MEM[1]
	S += 53 < t5_t100_mem1
	S += t5_t100_mem1 <= t5_t100

	t5_t101 = S.Task('t5_t101', length=2, delay_cost=1)
	t5_t101 += alt(MAS)
	t5_t101_in = S.Task('t5_t101_in', length=1, delay_cost=1)
	t5_t101_in += alt(MAS_in)
	S += t5_t101_in*MAS_in[0]<=t5_t101*MAS[0]

	S += t5_t101_in*MAS_in[1]<=t5_t101*MAS[1]

	S += t5_t101_in*MAS_in[2]<=t5_t101*MAS[2]

	S += t5_t101_in*MAS_in[3]<=t5_t101*MAS[3]

	t5_t101_mem0 = S.Task('t5_t101_mem0', length=1, delay_cost=1)
	t5_t101_mem0 += MAS_MEM[0]
	S += 53 < t5_t101_mem0
	S += t5_t101_mem0 <= t5_t101

	t5_t101_mem1 = S.Task('t5_t101_mem1', length=1, delay_cost=1)
	t5_t101_mem1 += MAS_MEM[7]
	S += 53 < t5_t101_mem1
	S += t5_t101_mem1 <= t5_t101

	t5_t61 = S.Task('t5_t61', length=2, delay_cost=1)
	t5_t61 += alt(MAS)
	t5_t61_in = S.Task('t5_t61_in', length=1, delay_cost=1)
	t5_t61_in += alt(MAS_in)
	S += t5_t61_in*MAS_in[0]<=t5_t61*MAS[0]

	S += t5_t61_in*MAS_in[1]<=t5_t61*MAS[1]

	S += t5_t61_in*MAS_in[2]<=t5_t61*MAS[2]

	S += t5_t61_in*MAS_in[3]<=t5_t61*MAS[3]

	t5_t61_mem0 = S.Task('t5_t61_mem0', length=1, delay_cost=1)
	t5_t61_mem0 += MM_MEM[0]
	S += 58 < t5_t61_mem0
	S += t5_t61_mem0 <= t5_t61

	t5_t61_mem1 = S.Task('t5_t61_mem1', length=1, delay_cost=1)
	t5_t61_mem1 += MAS_MEM[3]
	S += 58 < t5_t61_mem1
	S += t5_t61_mem1 <= t5_t61

	t5_t71 = S.Task('t5_t71', length=2, delay_cost=1)
	t5_t71 += alt(MAS)
	t5_t71_in = S.Task('t5_t71_in', length=1, delay_cost=1)
	t5_t71_in += alt(MAS_in)
	S += t5_t71_in*MAS_in[0]<=t5_t71*MAS[0]

	S += t5_t71_in*MAS_in[1]<=t5_t71*MAS[1]

	S += t5_t71_in*MAS_in[2]<=t5_t71*MAS[2]

	S += t5_t71_in*MAS_in[3]<=t5_t71*MAS[3]

	t5_t71_mem0 = S.Task('t5_t71_mem0', length=1, delay_cost=1)
	t5_t71_mem0 += MAS_MEM[4]
	S += 56 < t5_t71_mem0
	S += t5_t71_mem0 <= t5_t71

	t5_t71_mem1 = S.Task('t5_t71_mem1', length=1, delay_cost=1)
	t5_t71_mem1 += MAS_MEM[3]
	S += 52 < t5_t71_mem1
	S += t5_t71_mem1 <= t5_t71

	t510 = S.Task('t510', length=2, delay_cost=1)
	t510 += alt(MAS)
	t510_in = S.Task('t510_in', length=1, delay_cost=1)
	t510_in += alt(MAS_in)
	S += t510_in*MAS_in[0]<=t510*MAS[0]

	S += t510_in*MAS_in[1]<=t510*MAS[1]

	S += t510_in*MAS_in[2]<=t510*MAS[2]

	S += t510_in*MAS_in[3]<=t510*MAS[3]

	t510_mem0 = S.Task('t510_mem0', length=1, delay_cost=1)
	t510_mem0 += MAS_MEM[6]
	S += 57 < t510_mem0
	S += t510_mem0 <= t510

	t510_mem1 = S.Task('t510_mem1', length=1, delay_cost=1)
	t510_mem1 += MAS_MEM[1]
	S += 54 < t510_mem1
	S += t510_mem1 <= t510

	t521 = S.Task('t521', length=2, delay_cost=1)
	t521 += alt(MAS)
	t521_in = S.Task('t521_in', length=1, delay_cost=1)
	t521_in += alt(MAS_in)
	S += t521_in*MAS_in[0]<=t521*MAS[0]

	S += t521_in*MAS_in[1]<=t521*MAS[1]

	S += t521_in*MAS_in[2]<=t521*MAS[2]

	S += t521_in*MAS_in[3]<=t521*MAS[3]

	t521_mem0 = S.Task('t521_mem0', length=1, delay_cost=1)
	t521_mem0 += MAS_MEM[6]
	S += 56 < t521_mem0
	S += t521_mem0 <= t521

	t521_mem1 = S.Task('t521_mem1', length=1, delay_cost=1)
	t521_mem1 += MAS_MEM[3]
	S += 52 < t521_mem1
	S += t521_mem1 <= t521

	t150 = S.Task('t150', length=2, delay_cost=1)
	t150 += alt(MAS)
	t150_in = S.Task('t150_in', length=1, delay_cost=1)
	t150_in += alt(MAS_in)
	S += t150_in*MAS_in[0]<=t150*MAS[0]

	S += t150_in*MAS_in[1]<=t150*MAS[1]

	S += t150_in*MAS_in[2]<=t150*MAS[2]

	S += t150_in*MAS_in[3]<=t150*MAS[3]

	t150_mem0 = S.Task('t150_mem0', length=1, delay_cost=1)
	t150_mem0 += MAS_MEM[2]
	S += 35 < t150_mem0
	S += t150_mem0 <= t150

	t150_mem1 = S.Task('t150_mem1', length=1, delay_cost=1)
	t150_mem1 += MAS_MEM[7]
	S += 37 < t150_mem1
	S += t150_mem1 <= t150

	t161 = S.Task('t161', length=2, delay_cost=1)
	t161 += alt(MAS)
	t161_in = S.Task('t161_in', length=1, delay_cost=1)
	t161_in += alt(MAS_in)
	S += t161_in*MAS_in[0]<=t161*MAS[0]

	S += t161_in*MAS_in[1]<=t161*MAS[1]

	S += t161_in*MAS_in[2]<=t161*MAS[2]

	S += t161_in*MAS_in[3]<=t161*MAS[3]

	t161_mem0 = S.Task('t161_mem0', length=1, delay_cost=1)
	t161_mem0 += MAS_MEM[6]
	S += 39 < t161_mem0
	S += t161_mem0 <= t161

	t161_mem1 = S.Task('t161_mem1', length=1, delay_cost=1)
	t161_mem1 += MAS_MEM[1]
	S += 52 < t161_mem1
	S += t161_mem1 <= t161

	c210 = S.Task('c210', length=2, delay_cost=1)
	c210 += alt(MAS)
	c210_in = S.Task('c210_in', length=1, delay_cost=1)
	c210_in += alt(MAS_in)
	S += c210_in*MAS_in[0]<=c210*MAS[0]

	S += c210_in*MAS_in[1]<=c210*MAS[1]

	S += c210_in*MAS_in[2]<=c210*MAS[2]

	S += c210_in*MAS_in[3]<=c210*MAS[3]

	S += 32<c210

	c210_w = S.Task('c210_w', length=1, delay_cost=1)
	c210_w += alt(MAIN_MEM_w)
	S += c210 <= c210_w

	c210_mem0 = S.Task('c210_mem0', length=1, delay_cost=1)
	c210_mem0 += MAS_MEM[4]
	S += 57 < c210_mem0
	S += c210_mem0 <= c210

	c210_mem1 = S.Task('c210_mem1', length=1, delay_cost=1)
	c210_mem1 += MAS_MEM[5]
	S += 39 < c210_mem1
	S += c210_mem1 <= c210

	c200 = S.Task('c200', length=2, delay_cost=1)
	c200 += alt(MAS)
	c200_in = S.Task('c200_in', length=1, delay_cost=1)
	c200_in += alt(MAS_in)
	S += c200_in*MAS_in[0]<=c200*MAS[0]

	S += c200_in*MAS_in[1]<=c200*MAS[1]

	S += c200_in*MAS_in[2]<=c200*MAS[2]

	S += c200_in*MAS_in[3]<=c200*MAS[3]

	S += 38<c200

	c200_w = S.Task('c200_w', length=1, delay_cost=1)
	c200_w += alt(MAIN_MEM_w)
	S += c200 <= c200_w

	c200_mem0 = S.Task('c200_mem0', length=1, delay_cost=1)
	c200_mem0 += MAS_MEM[0]
	S += 29 < c200_mem0
	S += c200_mem0 <= c200

	c200_mem1 = S.Task('c200_mem1', length=1, delay_cost=1)
	c200_mem1 += MAS_MEM[7]
	S += 37 < c200_mem1
	S += c200_mem1 <= c200

	c111 = S.Task('c111', length=2, delay_cost=1)
	c111 += alt(MAS)
	c111_in = S.Task('c111_in', length=1, delay_cost=1)
	c111_in += alt(MAS_in)
	S += c111_in*MAS_in[0]<=c111*MAS[0]

	S += c111_in*MAS_in[1]<=c111*MAS[1]

	S += c111_in*MAS_in[2]<=c111*MAS[2]

	S += c111_in*MAS_in[3]<=c111*MAS[3]

	S += 41<c111

	c111_w = S.Task('c111_w', length=1, delay_cost=1)
	c111_w += alt(MAIN_MEM_w)
	S += c111 <= c111_w

	c111_mem0 = S.Task('c111_mem0', length=1, delay_cost=1)
	c111_mem0 += MAS_MEM[6]
	S += 40 < c111_mem0
	S += c111_mem0 <= c111

	c111_mem1 = S.Task('c111_mem1', length=1, delay_cost=1)
	c111_mem1 += MAS_MEM[1]
	S += 52 < c111_mem1
	S += c111_mem1 <= c111

	t500 = S.Task('t500', length=2, delay_cost=1)
	t500 += alt(MAS)
	t500_in = S.Task('t500_in', length=1, delay_cost=1)
	t500_in += alt(MAS_in)
	S += t500_in*MAS_in[0]<=t500*MAS[0]

	S += t500_in*MAS_in[1]<=t500*MAS[1]

	S += t500_in*MAS_in[2]<=t500*MAS[2]

	S += t500_in*MAS_in[3]<=t500*MAS[3]

	t500_mem0 = S.Task('t500_mem0', length=1, delay_cost=1)
	t500_mem0 += MAS_MEM[4]
	S += 52 < t500_mem0
	S += t500_mem0 <= t500

	t500_mem1 = S.Task('t500_mem1', length=1, delay_cost=1)
	t500_mem1 += alt(MAS_MEM)
	S += (t5_t100*MAS[0])-1 < t500_mem1*MAS_MEM[1]
	S += (t5_t100*MAS[1])-1 < t500_mem1*MAS_MEM[3]
	S += (t5_t100*MAS[2])-1 < t500_mem1*MAS_MEM[5]
	S += (t5_t100*MAS[3])-1 < t500_mem1*MAS_MEM[7]
	S += t500_mem1 <= t500

	t501 = S.Task('t501', length=2, delay_cost=1)
	t501 += alt(MAS)
	t501_in = S.Task('t501_in', length=1, delay_cost=1)
	t501_in += alt(MAS_in)
	S += t501_in*MAS_in[0]<=t501*MAS[0]

	S += t501_in*MAS_in[1]<=t501*MAS[1]

	S += t501_in*MAS_in[2]<=t501*MAS[2]

	S += t501_in*MAS_in[3]<=t501*MAS[3]

	t501_mem0 = S.Task('t501_mem0', length=1, delay_cost=1)
	t501_mem0 += MAS_MEM[4]
	S += 56 < t501_mem0
	S += t501_mem0 <= t501

	t501_mem1 = S.Task('t501_mem1', length=1, delay_cost=1)
	t501_mem1 += alt(MAS_MEM)
	S += (t5_t101*MAS[0])-1 < t501_mem1*MAS_MEM[1]
	S += (t5_t101*MAS[1])-1 < t501_mem1*MAS_MEM[3]
	S += (t5_t101*MAS[2])-1 < t501_mem1*MAS_MEM[5]
	S += (t5_t101*MAS[3])-1 < t501_mem1*MAS_MEM[7]
	S += t501_mem1 <= t501

	t511 = S.Task('t511', length=2, delay_cost=1)
	t511 += alt(MAS)
	t511_in = S.Task('t511_in', length=1, delay_cost=1)
	t511_in += alt(MAS_in)
	S += t511_in*MAS_in[0]<=t511*MAS[0]

	S += t511_in*MAS_in[1]<=t511*MAS[1]

	S += t511_in*MAS_in[2]<=t511*MAS[2]

	S += t511_in*MAS_in[3]<=t511*MAS[3]

	t511_mem0 = S.Task('t511_mem0', length=1, delay_cost=1)
	t511_mem0 += alt(MAS_MEM)
	S += (t5_t61*MAS[0])-1 < t511_mem0*MAS_MEM[0]
	S += (t5_t61*MAS[1])-1 < t511_mem0*MAS_MEM[2]
	S += (t5_t61*MAS[2])-1 < t511_mem0*MAS_MEM[4]
	S += (t5_t61*MAS[3])-1 < t511_mem0*MAS_MEM[6]
	S += t511_mem0 <= t511

	t511_mem1 = S.Task('t511_mem1', length=1, delay_cost=1)
	t511_mem1 += alt(MAS_MEM)
	S += (t5_t71*MAS[0])-1 < t511_mem1*MAS_MEM[1]
	S += (t5_t71*MAS[1])-1 < t511_mem1*MAS_MEM[3]
	S += (t5_t71*MAS[2])-1 < t511_mem1*MAS_MEM[5]
	S += (t5_t71*MAS[3])-1 < t511_mem1*MAS_MEM[7]
	S += t511_mem1 <= t511

	t140 = S.Task('t140', length=2, delay_cost=1)
	t140 += alt(MAS)
	t140_in = S.Task('t140_in', length=1, delay_cost=1)
	t140_in += alt(MAS_in)
	S += t140_in*MAS_in[0]<=t140*MAS[0]

	S += t140_in*MAS_in[1]<=t140*MAS[1]

	S += t140_in*MAS_in[2]<=t140*MAS[2]

	S += t140_in*MAS_in[3]<=t140*MAS[3]

	t140_mem0 = S.Task('t140_mem0', length=1, delay_cost=1)
	t140_mem0 += MAS_MEM[0]
	S += 29 < t140_mem0
	S += t140_mem0 <= t140

	t140_mem1 = S.Task('t140_mem1', length=1, delay_cost=1)
	t140_mem1 += alt(MAS_MEM)
	S += (t400*MAS[0])-1 < t140_mem1*MAS_MEM[1]
	S += (t400*MAS[1])-1 < t140_mem1*MAS_MEM[3]
	S += (t400*MAS[2])-1 < t140_mem1*MAS_MEM[5]
	S += (t400*MAS[3])-1 < t140_mem1*MAS_MEM[7]
	S += t140_mem1 <= t140

	t141 = S.Task('t141', length=2, delay_cost=1)
	t141 += alt(MAS)
	t141_in = S.Task('t141_in', length=1, delay_cost=1)
	t141_in += alt(MAS_in)
	S += t141_in*MAS_in[0]<=t141*MAS[0]

	S += t141_in*MAS_in[1]<=t141*MAS[1]

	S += t141_in*MAS_in[2]<=t141*MAS[2]

	S += t141_in*MAS_in[3]<=t141*MAS[3]

	t141_mem0 = S.Task('t141_mem0', length=1, delay_cost=1)
	t141_mem0 += MAS_MEM[2]
	S += 30 < t141_mem0
	S += t141_mem0 <= t141

	t141_mem1 = S.Task('t141_mem1', length=1, delay_cost=1)
	t141_mem1 += alt(MAS_MEM)
	S += (t401*MAS[0])-1 < t141_mem1*MAS_MEM[1]
	S += (t401*MAS[1])-1 < t141_mem1*MAS_MEM[3]
	S += (t401*MAS[2])-1 < t141_mem1*MAS_MEM[5]
	S += (t401*MAS[3])-1 < t141_mem1*MAS_MEM[7]
	S += t141_mem1 <= t141

	t151 = S.Task('t151', length=2, delay_cost=1)
	t151 += alt(MAS)
	t151_in = S.Task('t151_in', length=1, delay_cost=1)
	t151_in += alt(MAS_in)
	S += t151_in*MAS_in[0]<=t151*MAS[0]

	S += t151_in*MAS_in[1]<=t151*MAS[1]

	S += t151_in*MAS_in[2]<=t151*MAS[2]

	S += t151_in*MAS_in[3]<=t151*MAS[3]

	t151_mem0 = S.Task('t151_mem0', length=1, delay_cost=1)
	t151_mem0 += MAS_MEM[6]
	S += 40 < t151_mem0
	S += t151_mem0 <= t151

	t151_mem1 = S.Task('t151_mem1', length=1, delay_cost=1)
	t151_mem1 += alt(MAS_MEM)
	S += (t411*MAS[0])-1 < t151_mem1*MAS_MEM[1]
	S += (t411*MAS[1])-1 < t151_mem1*MAS_MEM[3]
	S += (t411*MAS[2])-1 < t151_mem1*MAS_MEM[5]
	S += (t411*MAS[3])-1 < t151_mem1*MAS_MEM[7]
	S += t151_mem1 <= t151

	c010 = S.Task('c010', length=2, delay_cost=1)
	c010 += alt(MAS)
	c010_in = S.Task('c010_in', length=1, delay_cost=1)
	c010_in += alt(MAS_in)
	S += c010_in*MAS_in[0]<=c010*MAS[0]

	S += c010_in*MAS_in[1]<=c010*MAS[1]

	S += c010_in*MAS_in[2]<=c010*MAS[2]

	S += c010_in*MAS_in[3]<=c010*MAS[3]

	S += 38<c010

	c010_w = S.Task('c010_w', length=1, delay_cost=1)
	c010_w += alt(MAIN_MEM_w)
	S += c010 <= c010_w

	c010_mem0 = S.Task('c010_mem0', length=1, delay_cost=1)
	c010_mem0 += alt(MAS_MEM)
	S += (t510*MAS[0])-1 < c010_mem0*MAS_MEM[0]
	S += (t510*MAS[1])-1 < c010_mem0*MAS_MEM[2]
	S += (t510*MAS[2])-1 < c010_mem0*MAS_MEM[4]
	S += (t510*MAS[3])-1 < c010_mem0*MAS_MEM[6]
	S += c010_mem0 <= c010

	c010_mem1 = S.Task('c010_mem1', length=1, delay_cost=1)
	c010_mem1 += alt(MAS_MEM)
	S += (t150*MAS[0])-1 < c010_mem1*MAS_MEM[1]
	S += (t150*MAS[1])-1 < c010_mem1*MAS_MEM[3]
	S += (t150*MAS[2])-1 < c010_mem1*MAS_MEM[5]
	S += (t150*MAS[3])-1 < c010_mem1*MAS_MEM[7]
	S += c010_mem1 <= c010

	c211 = S.Task('c211', length=2, delay_cost=1)
	c211 += alt(MAS)
	c211_in = S.Task('c211_in', length=1, delay_cost=1)
	c211_in += alt(MAS_in)
	S += c211_in*MAS_in[0]<=c211*MAS[0]

	S += c211_in*MAS_in[1]<=c211*MAS[1]

	S += c211_in*MAS_in[2]<=c211*MAS[2]

	S += c211_in*MAS_in[3]<=c211*MAS[3]

	S += 41<c211

	c211_w = S.Task('c211_w', length=1, delay_cost=1)
	c211_w += alt(MAIN_MEM_w)
	S += c211 <= c211_w

	c211_mem0 = S.Task('c211_mem0', length=1, delay_cost=1)
	c211_mem0 += alt(MAS_MEM)
	S += (t521*MAS[0])-1 < c211_mem0*MAS_MEM[0]
	S += (t521*MAS[1])-1 < c211_mem0*MAS_MEM[2]
	S += (t521*MAS[2])-1 < c211_mem0*MAS_MEM[4]
	S += (t521*MAS[3])-1 < c211_mem0*MAS_MEM[6]
	S += c211_mem0 <= c211

	c211_mem1 = S.Task('c211_mem1', length=1, delay_cost=1)
	c211_mem1 += alt(MAS_MEM)
	S += (t161*MAS[0])-1 < c211_mem1*MAS_MEM[1]
	S += (t161*MAS[1])-1 < c211_mem1*MAS_MEM[3]
	S += (t161*MAS[2])-1 < c211_mem1*MAS_MEM[5]
	S += (t161*MAS[3])-1 < c211_mem1*MAS_MEM[7]
	S += c211_mem1 <= c211

	c000 = S.Task('c000', length=2, delay_cost=1)
	c000 += alt(MAS)
	c000_in = S.Task('c000_in', length=1, delay_cost=1)
	c000_in += alt(MAS_in)
	S += c000_in*MAS_in[0]<=c000*MAS[0]

	S += c000_in*MAS_in[1]<=c000*MAS[1]

	S += c000_in*MAS_in[2]<=c000*MAS[2]

	S += c000_in*MAS_in[3]<=c000*MAS[3]

	S += 48<c000

	c000_w = S.Task('c000_w', length=1, delay_cost=1)
	c000_w += alt(MAIN_MEM_w)
	S += c000 <= c000_w

	c000_mem0 = S.Task('c000_mem0', length=1, delay_cost=1)
	c000_mem0 += MAS_MEM[2]
	S += 45 < c000_mem0
	S += c000_mem0 <= c000

	c000_mem1 = S.Task('c000_mem1', length=1, delay_cost=1)
	c000_mem1 += alt(MAS_MEM)
	S += (t400*MAS[0])-1 < c000_mem1*MAS_MEM[1]
	S += (t400*MAS[1])-1 < c000_mem1*MAS_MEM[3]
	S += (t400*MAS[2])-1 < c000_mem1*MAS_MEM[5]
	S += (t400*MAS[3])-1 < c000_mem1*MAS_MEM[7]
	S += c000_mem1 <= c000

	c001 = S.Task('c001', length=2, delay_cost=1)
	c001 += alt(MAS)
	c001_in = S.Task('c001_in', length=1, delay_cost=1)
	c001_in += alt(MAS_in)
	S += c001_in*MAS_in[0]<=c001*MAS[0]

	S += c001_in*MAS_in[1]<=c001*MAS[1]

	S += c001_in*MAS_in[2]<=c001*MAS[2]

	S += c001_in*MAS_in[3]<=c001*MAS[3]

	S += 47<c001

	c001_w = S.Task('c001_w', length=1, delay_cost=1)
	c001_w += alt(MAIN_MEM_w)
	S += c001 <= c001_w

	c001_mem0 = S.Task('c001_mem0', length=1, delay_cost=1)
	c001_mem0 += MAS_MEM[0]
	S += 41 < c001_mem0
	S += c001_mem0 <= c001

	c001_mem1 = S.Task('c001_mem1', length=1, delay_cost=1)
	c001_mem1 += alt(MAS_MEM)
	S += (t401*MAS[0])-1 < c001_mem1*MAS_MEM[1]
	S += (t401*MAS[1])-1 < c001_mem1*MAS_MEM[3]
	S += (t401*MAS[2])-1 < c001_mem1*MAS_MEM[5]
	S += (t401*MAS[3])-1 < c001_mem1*MAS_MEM[7]
	S += c001_mem1 <= c001

	c201 = S.Task('c201', length=2, delay_cost=1)
	c201 += alt(MAS)
	c201_in = S.Task('c201_in', length=1, delay_cost=1)
	c201_in += alt(MAS_in)
	S += c201_in*MAS_in[0]<=c201*MAS[0]

	S += c201_in*MAS_in[1]<=c201*MAS[1]

	S += c201_in*MAS_in[2]<=c201*MAS[2]

	S += c201_in*MAS_in[3]<=c201*MAS[3]

	S += 40<c201

	c201_w = S.Task('c201_w', length=1, delay_cost=1)
	c201_w += alt(MAIN_MEM_w)
	S += c201 <= c201_w

	c201_mem0 = S.Task('c201_mem0', length=1, delay_cost=1)
	c201_mem0 += MAS_MEM[2]
	S += 30 < c201_mem0
	S += c201_mem0 <= c201

	c201_mem1 = S.Task('c201_mem1', length=1, delay_cost=1)
	c201_mem1 += alt(MAS_MEM)
	S += (t411*MAS[0])-1 < c201_mem1*MAS_MEM[1]
	S += (t411*MAS[1])-1 < c201_mem1*MAS_MEM[3]
	S += (t411*MAS[2])-1 < c201_mem1*MAS_MEM[5]
	S += (t411*MAS[3])-1 < c201_mem1*MAS_MEM[7]
	S += c201_mem1 <= c201

	c100 = S.Task('c100', length=2, delay_cost=1)
	c100 += alt(MAS)
	c100_in = S.Task('c100_in', length=1, delay_cost=1)
	c100_in += alt(MAS_in)
	S += c100_in*MAS_in[0]<=c100*MAS[0]

	S += c100_in*MAS_in[1]<=c100*MAS[1]

	S += c100_in*MAS_in[2]<=c100*MAS[2]

	S += c100_in*MAS_in[3]<=c100*MAS[3]

	S += 35<c100

	c100_w = S.Task('c100_w', length=1, delay_cost=1)
	c100_w += alt(MAIN_MEM_w)
	S += c100 <= c100_w

	c100_mem0 = S.Task('c100_mem0', length=1, delay_cost=1)
	c100_mem0 += alt(MAS_MEM)
	S += (t500*MAS[0])-1 < c100_mem0*MAS_MEM[0]
	S += (t500*MAS[1])-1 < c100_mem0*MAS_MEM[2]
	S += (t500*MAS[2])-1 < c100_mem0*MAS_MEM[4]
	S += (t500*MAS[3])-1 < c100_mem0*MAS_MEM[6]
	S += c100_mem0 <= c100

	c100_mem1 = S.Task('c100_mem1', length=1, delay_cost=1)
	c100_mem1 += alt(MAS_MEM)
	S += (t140*MAS[0])-1 < c100_mem1*MAS_MEM[1]
	S += (t140*MAS[1])-1 < c100_mem1*MAS_MEM[3]
	S += (t140*MAS[2])-1 < c100_mem1*MAS_MEM[5]
	S += (t140*MAS[3])-1 < c100_mem1*MAS_MEM[7]
	S += c100_mem1 <= c100

	c101 = S.Task('c101', length=2, delay_cost=1)
	c101 += alt(MAS)
	c101_in = S.Task('c101_in', length=1, delay_cost=1)
	c101_in += alt(MAS_in)
	S += c101_in*MAS_in[0]<=c101*MAS[0]

	S += c101_in*MAS_in[1]<=c101*MAS[1]

	S += c101_in*MAS_in[2]<=c101*MAS[2]

	S += c101_in*MAS_in[3]<=c101*MAS[3]

	S += 37<c101

	c101_w = S.Task('c101_w', length=1, delay_cost=1)
	c101_w += alt(MAIN_MEM_w)
	S += c101 <= c101_w

	c101_mem0 = S.Task('c101_mem0', length=1, delay_cost=1)
	c101_mem0 += alt(MAS_MEM)
	S += (t501*MAS[0])-1 < c101_mem0*MAS_MEM[0]
	S += (t501*MAS[1])-1 < c101_mem0*MAS_MEM[2]
	S += (t501*MAS[2])-1 < c101_mem0*MAS_MEM[4]
	S += (t501*MAS[3])-1 < c101_mem0*MAS_MEM[6]
	S += c101_mem0 <= c101

	c101_mem1 = S.Task('c101_mem1', length=1, delay_cost=1)
	c101_mem1 += alt(MAS_MEM)
	S += (t141*MAS[0])-1 < c101_mem1*MAS_MEM[1]
	S += (t141*MAS[1])-1 < c101_mem1*MAS_MEM[3]
	S += (t141*MAS[2])-1 < c101_mem1*MAS_MEM[5]
	S += (t141*MAS[3])-1 < c101_mem1*MAS_MEM[7]
	S += c101_mem1 <= c101

	c011 = S.Task('c011', length=2, delay_cost=1)
	c011 += alt(MAS)
	c011_in = S.Task('c011_in', length=1, delay_cost=1)
	c011_in += alt(MAS_in)
	S += c011_in*MAS_in[0]<=c011*MAS[0]

	S += c011_in*MAS_in[1]<=c011*MAS[1]

	S += c011_in*MAS_in[2]<=c011*MAS[2]

	S += c011_in*MAS_in[3]<=c011*MAS[3]

	S += 40<c011

	c011_w = S.Task('c011_w', length=1, delay_cost=1)
	c011_w += alt(MAIN_MEM_w)
	S += c011 <= c011_w

	c011_mem0 = S.Task('c011_mem0', length=1, delay_cost=1)
	c011_mem0 += alt(MAS_MEM)
	S += (t511*MAS[0])-1 < c011_mem0*MAS_MEM[0]
	S += (t511*MAS[1])-1 < c011_mem0*MAS_MEM[2]
	S += (t511*MAS[2])-1 < c011_mem0*MAS_MEM[4]
	S += (t511*MAS[3])-1 < c011_mem0*MAS_MEM[6]
	S += c011_mem0 <= c011

	c011_mem1 = S.Task('c011_mem1', length=1, delay_cost=1)
	c011_mem1 += alt(MAS_MEM)
	S += (t151*MAS[0])-1 < c011_mem1*MAS_MEM[1]
	S += (t151*MAS[1])-1 < c011_mem1*MAS_MEM[3]
	S += (t151*MAS[2])-1 < c011_mem1*MAS_MEM[5]
	S += (t151*MAS[3])-1 < c011_mem1*MAS_MEM[7]
	S += c011_mem1 <= c011

	solvers.mip.solve(S,msg=1,kind='CPLEX',ratio_gap=1.01)

	solution = [['hoge']*len(S.solution()[1]) for i in range(len(S.solution()))]
	for i in range(len(S.solution())):
		for j in range(len(S.solution()[i])):
			solution[i][j]=str(S.solution()[i][j])
	print(solution)

	cycles = int(solution[-1][3])

	pic_file_name = "/mnt/rose/usr1/fukuda/ABE/multiRAM_multiMAS_16mux/scheduling_result/stage5MM2_stage2MAS4/SPARSE/schedule4.png"
	if(S.solution() != []):
		plotters.matplotlib.plot(S,img_filename=pic_file_name, show_task_labels=False, fig_size=(cycles*0.25+3, 6))

	return solution
